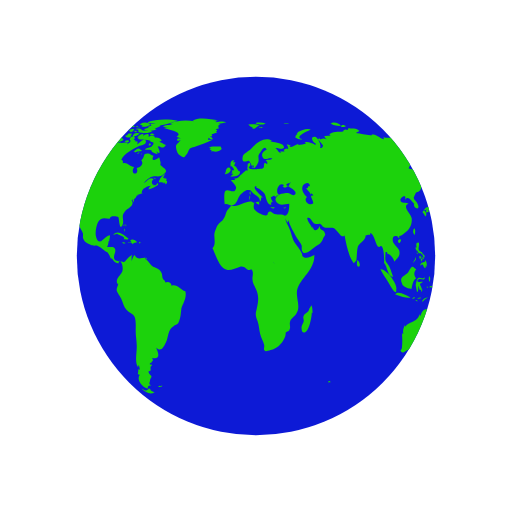
t = 0.00 s
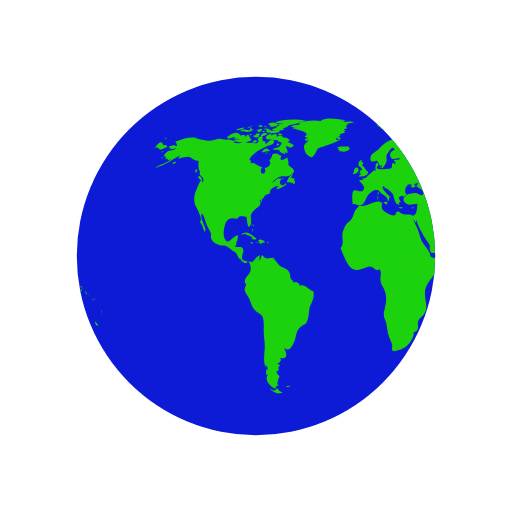
t = 0.50 s
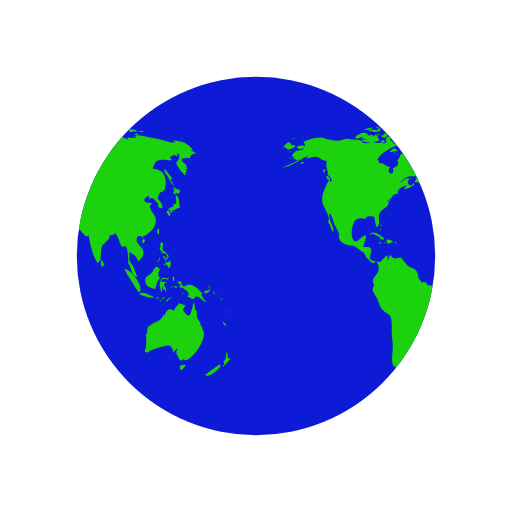
t = 1.00 s
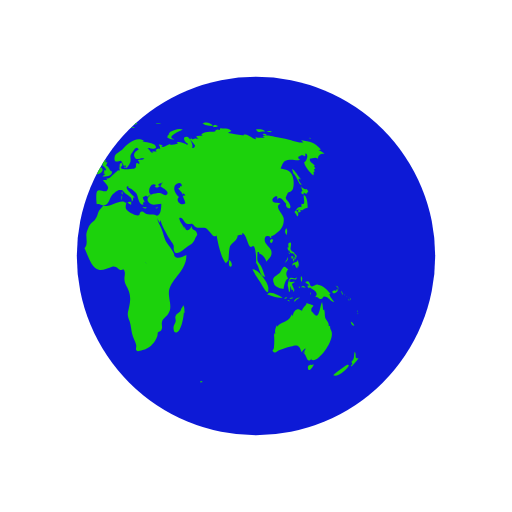
t = 1.50 s

The animated SVG that drew these frames (rendered in a browser with its animation timeline set to each time). Animation: 2 SMIL elements (animateTransform=2); one cycle of 2.00 s, repeats indefinitely.

<svg width="79px"  height="79px"  xmlns="http://www.w3.org/2000/svg" viewBox="0 0 100 100" preserveAspectRatio="xMidYMid" class="lds-earth">
    <defs>
      <clipPath id="cut-off">
        <circle cx="50" cy="50" r="35"></circle>
      </clipPath>
    </defs>
    <circle cx="50" cy="50" r="35" fill="#0d1ad6"></circle>
    <g clip-path="url(#cut-off)">
      <path transform="translate(-62.5 0)" fill="#1cd20c" d="M64.4,74.4c0.3,0.3,0.2,0.3-0.3,0.3C64.1,74.3,64.2,74.5,64.4,74.4z M31.4,75.4c-0.2,0.1-0.3-0.2-0.5,0.1c0.3,0.2,0.6,0.1,0.8-0.1C31.6,75.2,31.6,75.4,31.4,75.4z M84.9,36.9c-0.3,0.2-0.8-0.1-1.1-0.5 c0.1,0.2,0.1,0.6,0.3,0.9c-0.5,0.2-0.2,0.6,0.2,0.7c0-0.1,0-0.3,0-0.4c0.2,0.1,0.4,0.2,0.5,0.3c0.2-0.2,0.2-0.3,0.4-0.5 C85.1,37.2,85,37,84.9,36.9z M85.1,40.6c0-0.6-0.1-2.1-0.6-2.4c-0.6-0.4,0.5,2.1-0.6,1.6c0,0.2-0.1,0.5,0,0.7 c-0.8-0.3-0.9,0.5-1.4,0.9c0.3,0.3,0.4,0.6,0.6,0.9c0.3-0.4,0.2-0.9-0.3-1.2c0.2,0,0.4-0.2,0.6-0.2c0.2,0,0.6,0.2,0.6,0.2 C84.2,41,84.5,40.7,85.1,40.6z M83.7,41c-0.4-0.1-0.7,0.2-0.3,0.6c0.2-0.4,0-0.1,0.3-0.2C83.8,41.2,83.6,41.1,83.7,41z M93.5,62.8 c0.1,0.5,0.3,0.9,0.7,0.8C94.1,63.3,93.8,63,93.5,62.8z M93,71.2c-0.1-0.1-2.5,1.6-2.9,2.1c0.8,0.5,2.9-1.2,3.1-2.1 C93,71.5,92.9,71.2,93,71.2z M95,69.9c-0.4,0.2-0.6,0-0.5-0.4c0,0.1-0.1,0.2-0.1,0.3c0.1-0.5,0.1-0.8-0.1-1.1 c-0.3,0.7,0.1,1.4-0.7,2c0.3,0.3,0.3,0.4-0.1,0.7c0.1,0,0.1,0.1,0.1,0.2C93.9,71.3,95,70.2,95,69.9z M82,50.6 c0.2-0.2,0.3-0.2,0.3-0.5c-0.1,0-0.3-0.1-0.4-0.1C81.9,50.2,81.9,50.4,82,50.6z M82.4,50.6c-0.3-0.4-0.2,0.1-0.1,0.5 c0.2-0.3,0.3-0.5,0.2-0.9C82.5,50.4,82.4,50.5,82.4,50.6z M82.8,49.7c-0.1,0-0.2,0-0.3,0c0,0.1,0.2,0.4,0.2,0.5c-0.1,0-0.1,0-0.2,0 c0.1,0.2,0.1,0.3,0.2,0.5c0.1-0.2,0.1-0.2,0-0.5c0.1,0,0.2,0.1,0.2,0.1C83,50.1,82.9,49.9,82.8,49.7z M81,51 c0.2-0.3,0.3-0.4,0.2-0.8c-0.1,0.5-0.4,0.8-0.6,1.2C80.8,51.3,80.9,51.1,81,51z M81.2,48.6c0.1,0.2,0.1,0.5,0.3,0.3 c0,0.4,0.3,0.6,0.6,0.6c0,0,0-0.1,0.1-0.1c0.1,0.2,0.2,0.3,0.4,0.4c0-0.7-0.6-0.5-0.8-1c-0.2-0.4,0.2-0.9,0-1.4 c-0.5-0.1-0.6,0.3-0.4,1c0,0-0.1-0.1-0.1-0.1C81.1,48.3,81.1,48.4,81.2,48.6z M83.3,52.2c0.1-0.5,0.1-1.1-0.3-1.4c0,0.1,0,0.2,0,0.3 c-0.4,0.2-0.9,0.1-0.9,0.8c0.7-0.7,0.4,0.2,1,0.5c0-0.2,0.1-0.5,0.1-0.7C83.2,52,83.3,52.1,83.3,52.2z M81.5,49.6 c0.1-0.1,0.3-0.1-0.2-0.3C81.4,49.4,81.5,49.5,81.5,49.6z M91.8,57.4c0.1,0.1,0,0.2,0.2,0.1c-0.1-0.2-0.2-0.5-0.3-0.7 C91.6,57,91.7,57.1,91.8,57.4z M90.2,57.3c0.4-0.1,1.1-0.5,0.6-0.9c-0.1,0.4-0.2,0.6-0.4,0.3c-0.1,0-0.5,0.2-0.5,0.3 C89.9,57.2,90,57.2,90.2,57.3z M90.9,56.1c0.1,0.2,0.2,0.3,0.2,0.5c0.1-0.5-0.2-0.8-0.6-0.8C90.7,55.9,90.8,56,90.9,56.1z M90.3,59 c-0.2-0.4-0.7-0.7-1-1.6c0.1,0,0.2,0,0.3,0c-0.7-0.7-1.4-1.7-2.5-1.8c-0.5-0.1-1,0.5-1.3,0.3c-0.5-0.2-0.1-1.4-1.2-0.8 c0.3,0.4,0.6,0.5,0.9,0.6c-0.2,0-0.3,0.1-0.5,0.1c0.1,0.2,0.2,0.4,0.3,0.5c0.1,0,0.2-0.2,0.2-0.2c0.6,0.5,2,1,1,2 c0.6-0.3,0.7,0.4,1.2,0.3c0.4-0.1,0.4-0.5,0.6-0.5C89.2,57.9,89.5,58.9,90.3,59z M93.2,58.5c-0.1,0.1-0.2-0.2-0.2,0.1 C93.3,58.8,93.2,58.6,93.2,58.5z M92.4,57.7c0,0-0.1-0.2-0.2-0.3C92.2,57.6,92.3,57.6,92.4,57.7z M92.9,58c0.1,0.1,0.1,0.1,0.2,0.2 c-0.2-0.2-0.3-0.3-0.5-0.4C92.7,57.8,92.8,57.9,92.9,58z M93.5,59.1C93.6,58.9,93.6,58.8,93.5,59.1z M93.5,58.7c0-0.2,0-0.4-0.2-0.6 C93.3,58.3,93.4,58.5,93.5,58.7z M81,45.9c0.1-0.5,0.2-1-0.1-1.3C80.6,45,80.6,45.5,81,45.9z M94.8,61c0,0,0.1-0.2,0-0.4 C94.7,60.8,94.8,61.1,94.8,61z M94.8,61.2c0.1,0.1,0,0.3,0.2,0.1C94.9,61.1,94.8,61.2,94.8,61.2z M29.5,76.3 c-0.4-0.8-0.5-0.2-0.7-0.2c0.2,0-0.3,0.2-0.3,0.2c-0.2,0-0.6-0.3-0.9-0.4c0.9,0.9,1.9,1.2,2.6,0.7C30,76.6,29.8,76.4,29.5,76.3z M89.6,64.4c0-0.2-0.2-0.3-0.1-0.7c-0.2,0-0.1-0.1-0.3,0c0.1-0.8-0.5-1.1-0.7-1.7c-0.1-0.5,0-1-0.2-1.6c-0.1,0.1-0.1,0.1-0.2,0.2 c0-0.5-0.1-1.1-0.2-1.6c-0.5,0.9-0.5,3.8-1.7,2.2c-0.3-0.5-0.4-0.2-0.4-0.8c0-0.3,0.4-0.5,0.4-0.7c0-0.1-1.1-0.4-1.4-0.5 c0.3,0.3-0.7,0.7-0.8,1.5c-0.5-0.2-0.7-0.4-1.1-0.2c-0.4,0.1-0.7,0.9-0.7,1.1c0,0-0.1,0.1-0.1,0.1c0-0.1,0-0.2-0.1-0.3 c-0.4,0.8-0.6,1.1-1.3,1.4c-0.6,0.3-1.1,0.4-1.6,1c0-0.1,0-0.2,0-0.3c-0.3,0.6-0.5,1.1-0.3,1.8c-0.1-0.1-0.1-0.2-0.2-0.3 c0,0.1,0,0.3,0,0.4c0-0.1-0.1-0.1-0.1-0.2c0.1,1,0.1,1.7,0,2.7c0,0.4-0.6,0.5,0,0.9c0.4,0.2,0.7-0.3,1-0.4c0.8-0.2,1.4-0.5,2.3-0.7 c1.4-0.5,1.7-0.2,2.1,1.1c0.2-0.3,0.5-0.6,0.8-0.8c-0.1,0.4-0.3,0.7-0.6,1c0.2-0.1,0.3-0.2,0.5-0.4c-0.1,0.2-0.1,0.3-0.2,0.5 c0.5,0.2,0.5,2.1,1.5,0.9c0,0.1-0.1,0.1-0.1,0.2C86.9,71.3,90.8,66.1,89.6,64.4z M85.9,71.3c-0.4-0.2-1,0.2-0.7,0.8 c0.2,0.6,0.9-0.4,1.1-0.9C86.2,71.2,86.1,71.2,85.9,71.3z M24.6,44.3c0-0.2,0.2-0.3-0.1-0.5C24.5,44,24.6,44.2,24.6,44.3z M24.2,44.9c0.1,0.1,0.1,0.2,0.1,0.4c0.1-0.2,0.1-0.3,0-0.6C24.1,44.6,24.3,44.8,24.2,44.9z M24.4,43.9c-0.2,0-0.3-0.1-0.3,0.2 C24.3,44.1,24.4,43.9,24.4,43.9z M36.2,56.9c-1-0.3-1.6-1.5-2.7-1.1c0-0.7-0.8-0.9-1.2-0.6c0-0.4-0.4-0.5-0.5-0.8 c-0.1-0.1-0.1-0.7-0.2-1c-0.3-0.7-0.6-0.8-1.2-1.1c-0.6-0.3-0.6-0.2-1.1-0.8c-0.3-0.4-0.6-0.7-1-1c0.1,0,0.2-0.1,0.3-0.1 c-0.9-0.2-1.7,0.6-2.3-0.6c-0.4,0.3-0.4,0.8-0.6,1.2c0-0.3,0-0.7,0-0.9c0.4-0.6-0.1-0.2-0.5,0.1c-0.3,0.2-0.7,0.9-1,1 c0,0-1.6-0.3-1.6-0.3c-0.8-0.7,0.1-1.4-0.1-2.2c-0.2-0.8-1.1-0.3-1.6-0.5c0.2-0.3,0.3-0.7,0.3-1.1c0.1,0,0.1,0,0.1,0.1 c0.2-1.2,0.5-1.7-0.7-0.8c-0.6,0.5-1.3,1.5-1.8,0c-0.3-0.8,0-2.4,0.4-3.1c0.7-1.1,1.6-0.5,2.3-0.6c-0.1-0.7,1.4-0.4,1.6-0.3 c0.2,0.3,0.2,2.8,0.8,1.6c0.5-1-0.4-1.7,0.5-2.7c0.6-0.7,2-1.1,1.3-2.2c0.1,0,0.1,0,0.2,0.1c0-0.2,0-0.3,0.1-0.4 c0,0.4,0,0.4-0.1,0.8c0.3-0.4,0.3-0.4,0.3-0.9c0.1,0.1,0.1,0.1,0.1,0.2c0.2-0.3,0.4-0.5,0.4-0.7c0,0,0.4-0.1,0.6-0.1 c-0.1,0-0.3,0-0.5,0c0.4-0.2,0.8-0.2,1.1-0.4c-0.1,0,0,0-0.2,0c-0.1-0.9,1.4-1.5,1.9-1.4c-0.5,0.2-0.4,0.3-0.6,0.7 c0.5-0.1,1.4-0.5,1.9-0.9c0-0.1-0.1-0.3-0.1-0.4c-0.6,1.2-1.7-0.1-0.8-0.7c-0.7-0.6-1.3,0.5-2,0.8c0.5-0.5,1.1-1.2,1.7-1.3 c0.8-0.2,1.5,0.2,2.2-0.4c1.2-0.9,0.1-1.1-0.6-1.9c0.2-0.5-0.1-0.9-0.2-1.5c-0.5,0.5-1.8,1-1.1-0.3c-0.5,0-0.6-0.4-1.2-0.4 c-1,0-0.4,0.7-1.2,1.3c0.6,0.8-0.3,1.4-0.9,1.5c0.6,1.6-1.5,1.4-0.5-0.2c-0.8,0-1.4-1-2.2-0.7c0-0.6,0.1-0.4-0.3-0.7 c0.5-1.3,2.5-2.2,3.5-2.7c0.3-0.1,1.4-0.2,1.3-0.9c-0.2-1-1.3,0.4-1.7,0.6c0.1-0.2,0-0.2,0.1-0.5c-0.2,0-0.2-0.2-0.6,0 c0.1-0.1,0.1-0.2,0.2-0.3c-0.1,0-0.2,0-0.4-0.1c0.7-0.6-0.4-1-0.8-0.1c0.5,0.5-0.1,0.7-0.5,1c0.1-0.1,0.1-0.2,0.2-0.3 c-0.5-0.2-1,0.1-1.6,0c-0.4-0.1-0.7-0.4-1.2-0.1c0,0,0.1,0.1,0.1,0.1c-0.4,0.1-1.1,0.1-1.7,0c0.1-0.1,0.3-0.1,0.4-0.2 c-0.6-0.3-1.5-0.7-2.1-0.3c0.1-0.1,0.1-0.2,0.2-0.3c-0.4,0.3-0.9,0-1.4,0c-0.6,0.1-1.2,0.4-1.8,0.4c-0.6,0-2.5-0.4-2.7-0.6 c-1.3-0.2-2.7,0.3-4,0.8c0.3,0.2,0.3,0.4,0.4,0.8c-0.2,0-0.3,0-0.5,0c0.1-0.1,0.1-0.1,0.2-0.2c-0.4,0-0.9,0.2-1.3,0.3 c0.2,0.7,0.9,0.5,1.4,0.3c-0.3,0.5-0.9,0.4-1.5,0.6c-0.5,0.2-1.4,1.3-0.4,1.1c-0.1,0.1-0.1,0.3-0.3,0.5c0.2-0.1,0.3-0.1,0.5-0.1 c0,0.1,0,0.1-0.1,0.2c0.1,0,0.1-0.1,0.2-0.1c0,0.1,0,0.1,0,0.2c0.2-0.1,0.4-0.1,0.6-0.2c-1,0.9-2.2,1-3.2,1.7 c2.1-0.4,3.5-1.8,5.4-2.6c-0.3,0.1-0.7,0.4-0.8,0.8c0.8-0.2,1.2-0.4,1.9-0.4c0.8,0.1,1.3,0.9,2.1,0.8c-0.1,0.6-0.1,1.8,0.3,2.2 c-0.6,0.8,1.3,1,0.4,2c-0.2-1.2-0.9,1-1.2,1.6c-0.4,0.8-0.5,2-0.2,2.8c0.2,0.4,1.7,3,0.9,3.3c0.6,0.7,0.6,1.2,1,2 c0.6-0.7-1.1-2.5-0.6-3.6c0.4,0.2,0.8,1.8,1,2.3c0.2,0.4,0.6,1.1,0.8,1.6c0.1,0.7-0.2,0.6,0.2,1.3c0.2,0.4,0.9,0.7,1.3,0.9 c0.5,0.3,1,0.1,1.3,0.2c0.8,0.3,1.4,1.1,2.1,1.3c0,0-0.1,0-0.1,0c0.4,0.5,0.5,0.9,0.7,1.3c0.1-0.1,0.1-0.1,0.1-0.2 c0.4,0.6,0.9,1.2,1.4,1c-0.1-0.8,0.3-0.4,0.5-0.1c0.3,0.5,0.3,1.3,0.2,1.7c-0.2,0.7-1.6,1.6-0.9,2.5c0-0.1,0.1-0.1,0.1-0.2 c0,0.6-0.4,0.8-0.3,1.5c0.1,0.3,0.7,1.2,0.9,1.6c0.3,0.7,0.5,1.6,1,2.1c0.5,0.6,1.3,0.7,1.6,1.4c0.3,0.7,0.2,2,0.2,2.8 c0,1,0.2,1.8,0.2,2.7c0.1,1.2-0.5,3.5,0.3,4.4c0-0.2,0-0.3,0-0.5c0.3,0.3,0.2,0.4,0.3,0.9c-0.1,0-0.2-0.1-0.3-0.1c0,0.5,0,0.6-0.1,1 c0.1,0,0.3,0.1,0.4,0.1c-0.8,1.1,0.7,2.6,1.6,2.7c-0.1-0.5,0.1-0.6,0.6-0.6c-0.6-0.4-0.2-0.6-0.2-1c0-0.2,0.3-0.7,0.3-0.7 c0-0.2-0.3-0.5-0.3-0.4c0-0.1-0.3-0.3-0.3-0.6c0-0.2,0.4-0.2,0.4-0.2c0.1-0.5-0.2-0.7,0.3-1c0-0.1-0.1-0.1-0.1-0.2 c-0.8,0,0-0.5,0-0.4c0.1-0.3,0.5-0.3,0.1-0.9c1.8,0.4,1.2-1.1,0.8-2c1,0.9,1.4,0,1.9-1c0.6-1.3,0.3-2.4,1.5-3.2 c0.7-0.5,0.7-0.1,1.1-1c0.3-0.8,0.3-1.4,0.4-2.2C35.4,59.7,36.6,58.3,36.2,56.9z M24.2,26.2c-0.2,0-0.3-0.1-0.5,0 C23.9,26.6,23.9,26.3,24.2,26.2z M22.4,25.3c-0.2,0.1-0.4,0.2-0.5,0.3c0.4,0.1,0.8,0,1.2,0c-0.2,0-0.4,0.2-0.6,0.2 c0.5,0,1.7,0,2-0.5c-0.2,0-0.3,0-0.4,0c0-0.1,0-0.2,0.1-0.3c-0.4,0.1-0.3-0.1-0.4,0.4C23.3,25.5,22.8,25.2,22.4,25.3z M24.2,27.3 c-0.5-0.1-0.6-1.9-1.2-0.5c0-0.6-0.7-0.4-1.2-0.3c0.1-0.1,0.1-0.1,0.2-0.2c-0.5-0.1-1.1,0.2-1.5,0.5c0.2,0,0.4,0.1,0.7,0.1 c-0.2,0-0.4,0.1-0.6,0.1c0.3,0.2,0.8,0.1,1.2,0.2c-0.4,0-0.8,0.1-1.2,0.1C21.2,28.1,23.6,27.9,24.2,27.3z M24,24.9 c0-0.3-0.3-0.1-0.7,0C23.6,25,23.8,24.9,24,24.9z M21.6,25.4c0.4-0.1,0.9-0.1,1.2-0.5c-0.6,0-1.2,0.2-1.8,0.5 C21.2,25.4,21.4,25.4,21.6,25.4z M32.4,34.8c-0.1,0-0.2,0.2-0.3,0c0,0,0.1-0.1,0.1-0.1c-0.1,0-0.3,0-0.4,0c0.2-0.2,0.3-0.5,0.5-0.7 c-0.6,0.1-1.2,1.1-1.3,1.6c0.3,0,0.7,0,1,0.1c-0.1,0.1-0.1,0.1-0.2,0.2c0.1-0.1,0.4-0.2,0.5-0.3c0,0.1,0,0.2-0.1,0.4 c0.4,0,0.5-0.3,0.4-0.7c-0.1,0-0.1,0-0.2,0.1c0-0.1,0.1-0.2,0.1-0.3C32.6,34.9,32.5,34.9,32.4,34.8z M14,35c0.7,0.6,0.5-0.1,0.2-0.5 C13.7,34.1,13.5,34.6,14,35z M19.6,27.1c0.8-0.1,1.5-0.7,2.3-0.8c-0.9-0.9-1.9,0-2.6,0.5C19.5,26.8,19.5,27,19.6,27.1z M27.7,29.4 c-0.8-0.6-0.7-0.5-1.6,0.2c0.1,0,0.4,0.2,0.3,0.2C27,29.4,27.6,29.7,27.7,29.4z M13.3,33.1c-0.2,0.2-0.3,0.4,0,0.7 c0.1-0.2,0.2-0.5,0.3-0.7C13.4,33.1,13.4,33.1,13.3,33.1z M27.5,30.1c0.1,0,0.1,0.3,0.2-0.1C27.6,30,27.6,30.1,27.5,30.1z M29.8,36 c-0.1,0,0-0.3-0.2-0.1c0.3,0.2,0.2,0.2,0.6,0.1C30.1,36.1,29.9,36.1,29.8,36z M26.7,30c0.2,0,0.3,0.1,0.6-0.2 C27,29.8,26.9,29.9,26.7,30z M30.5,35c-0.2-0.2-0.3-0.3-0.6-0.3C30.1,34.9,30.3,34.9,30.5,35z M27,25.3c0,0.2,0.1,0.2,0,0.5 c0.7,0.2,2.2,0.4,2.7-0.2c-0.7-0.3-1.4,0.1-2.1-0.2c0,0,0.1-0.1,0.1-0.1c-0.4-0.2-0.8-0.3-1.3-0.1C26.7,25.3,26.8,25.3,27,25.3z M26.8,24.9c0.2,0,0.3,0,0.5,0C27.2,24.8,26.9,24.9,26.8,24.9z M27.5,24.4c0.1,0,0.2,0,0.4,0c-0.1,0.1-0.2,0.1-0.3,0.2 c0.6,0.4,1.2,0,1.8-0.2c-0.5-0.6-1.3-0.6-2-0.2C27.3,24.4,27.4,24.2,27.5,24.4z M26.3,25.8c0.2,0,0.3,0.1,0.5-0.1 C26.6,25.6,26.1,25.4,26.3,25.8z M27,24.8c-0.1-0.2-0.1-0.3-0.5,0C26.8,24.9,26.8,24.7,27,24.8z M29.7,26.4c0.1,0,0.3,0,0.5,0 c-0.2-0.3-0.6-0.4-0.9-0.2C29.4,26.5,29.4,26.4,29.7,26.4z M26.9,26c-0.5-0.1-0.9,0.1-1,0.7c0.5-0.1,1-0.3,1.4-0.6 C27.1,26.1,27,26,26.9,26z M31.5,27.3c-0.4-0.3-0.7-0.5-1.2-0.4c-0.2-0.6-0.9-0.4-1.3-0.2c0.3-0.8-0.6-0.5-1-0.2 c0-0.1,0-0.1-0.1-0.2c0.1-0.1,0.2-0.1,0.3-0.2c-0.6,0-1.1,0.2-1.4,0.8c0.1,0,0.2,0,0.3,0C27.1,27,27,27,26.9,27.1 c0.6,0.3,2.7,0.1,2.5,0.6c0.8,0.1,0.7,0.4,0.2,0.9c-0.3,0.3-0.9,0.1-1.3,0.6c0.5,0.2,0.9-0.2,1.4,0.3c0,0-0.1,0.1-0.1,0.1 c0.4,0.3,0.8,0.5,1.2,0.5c-0.1-0.2-0.2-0.5-0.4-0.7c1.4,1.5,0.5-0.9,0.4-0.7c0.3-0.6,0.9,0.8,1.6-0.4c-0.5-0.1-0.8-0.5-1.3-0.6 c0.2-0.1,0.3-0.1,0.5-0.2C31.6,27.5,31.5,27.4,31.5,27.3z M25.7,24.7c0.2,0.1,0.4,0.1,0.6,0.1c-0.1-0.4-0.5-0.5-0.9-0.3 c0.1,0,0.1,0,0.2,0.1c-0.1,0-0.2,0.1-0.3,0.1C25.4,24.7,25.5,24.7,25.7,24.7z M29,24c0.5,0.1,0.9,0.1,1.4,0.1 c-0.3,0.1-0.7,0.1-1,0.1c0.1,0.2,0,0.1,0.2,0.3c-0.2,0.1-0.5,0.2-0.8,0.3c0.2,0.1,0.3,0.2,0.4,0.3c-0.4-0.2-0.8,0-1.1,0.3 c0.7,0.1,1.9,0.3,2.5-0.2c-0.1,0-0.2,0-0.4,0c0.4-0.3,1-0.4,1.2-0.7c-0.1,0-0.2,0-0.3,0c0.9,0,1.8-0.4,2.7-0.6c-0.1,0-0.3,0-0.4,0 c0.4-0.1,0.9-0.1,1.3-0.3c-1.6-0.4-4.4-0.4-5.9,0.3C28.9,23.8,28.9,23.9,29,24z M29.5,28.2c-0.2-0.3-0.3-0.3-0.5,0.2 C29.3,28.4,29.4,28.3,29.5,28.2z M24.4,24.6c-0.2,0-0.4-0.1-0.6,0.1C24,24.7,24.2,24.6,24.4,24.6z M25,27.4c-0.2,0-0.4,0-0.7,0.2 c0.3,0.2,0.6,0.2,0.9,0.1C25.2,27.4,25.1,27.5,25,27.4z M24.4,26.5c0.4,0.5,0.9,0.5,1.3,0c-0.1,0-0.2-0.1-0.2-0.1 c0.2-0.1,0.2-0.1,0.3-0.3c-0.4,0-0.9-0.1-0.9,0.3C24.7,26.4,24.6,26.5,24.4,26.5z M25.3,25.7c0.4,0.2,0.9-0.1,0.9-0.5 c-0.4,0-0.8,0-1.1,0.4C25.5,25.4,25.3,25.7,25.3,25.7z M78.1,46.7c-0.7,0.3-0.2,0.9,0,0.7C78.4,47,78.4,46.8,78.1,46.7z M24.7,46.8 c0.2,0,0.3,0,0.4-0.2c-0.8-0.5-2-1.9-3-0.7c0.3-0.1,0.6-0.2,0.9-0.3c0,0-0.1,0.1-0.1,0.1c0.6,0.3,1,0.3,1.4,0.8 c-0.1,0.1-0.1,0.2-0.2,0.2C24.3,46.7,24.5,46.8,24.7,46.8z M55.7,40.5c-0.1,0.1-0.2,0.1-0.4,0.1c0.4,0.2,0.3,0.1,0.6-0.2 C55.9,40.4,55.8,40.4,55.7,40.5z M49.5,32.8c0.1-0.4,0.2-0.6-0.3-0.4C49.2,32.7,49.3,32.7,49.5,32.8z M48.9,38.1 c0-0.3,0.1-0.4,0-0.7C48.6,37.7,48.8,37.8,48.9,38.1z M45.1,32.6c0.1-0.1,0.1-0.3,0.2-0.1c0,0.1,0.4,0.4,0.4,0.6 c0,0.4-0.6-0.1-0.3,0.6c-0.1,0-0.2,0.1-0.3,0.1c0.1,0,0.3,0.2,0.5,0.2c-0.2,0.1-0.4,0.3-0.6,0.5c0.7,0,1.9,0,1.9-1 c-0.6-0.2-0.6-1-1.2-1.2c0.2-0.2,0.2-0.5,0.3-0.6c-0.2,0-0.3,0-0.5,0c0.1-0.1,0.2-0.3,0.3-0.4C45,31.2,44.9,32,45.1,32.6z M53.3,40.5c-0.2,0-0.2,0.1-0.4-0.1c0,0.1,0,0.1,0,0.2c0.3,0.1,0.5,0.2,0.8,0C53.5,40.5,53.5,40.5,53.3,40.5z M41.5,27.3 c-0.3,0-0.6,0-0.9,0c0-0.1,0.2-0.4,0.2-0.4c0.3,0.3,0.4,0.3,0.8,0.3c-0.2-0.3-0.2-0.4-0.6-0.6c0.1,0,0.3,0,0.5,0 c-0.1-0.1,0-0.2-0.2-0.4c0.3,0,0.5-0.1,0.7-0.2C42,26,42,26,41.9,26c0.2,0,0.3,0,0.5,0c-0.1-0.1-0.2-0.2-0.2-0.3 c0.3-0.2,0.3-0.2-0.1-0.5c0.2,0,0.5-0.1,0.7-0.1c-0.3-0.4-0.2-0.7,0.3-0.9c-0.2,0-0.3,0-0.5,0c0.5,0,1-0.2,1.6-0.3 c-0.6-0.3-1.5-0.1-2.1,0c0.1-0.1,0.2-0.1,0.2-0.2c-0.6-0.1-1.3-0.1-1.9-0.1c0.7,0,1.5,0.1,2.2-0.1c-1.4-0.2-3.8-0.7-5,0.1 c0.1,0,0.3,0.1,0.4,0.1c-1.6-0.3-3.3-0.2-4.8,0.4c0.2,0,0.3,0.1,0.5,0.1c-0.6,0.3-1.4,0.1-1.9,0.5c0.4,0.1,0.8,0.2,1.2,0.2 c-0.3,0-0.7,0-1,0.1c0.2,0.2,4.1,0.7,2.5,1.7c0.3,0.1,0.5,0.2,0.8,0.4c-0.9-0.5-1,0.9,0,0.2c-0.6,1-1.2,0.7-0.8,2.1 c0.2,0.7,0.5,0.9,0.9,1.1c0.7,0.4,0.6,0.2,1.1-0.4c0.1-0.1,0.4-0.9,0.6-1.1c0.4-0.3,0.8-0.2,1.1-0.4C39.3,28.2,40.4,27.9,41.5,27.3z M25.3,47.4c0.3,0.1,0.4-0.1,0.6,0.3c0.2-0.4,0.6-0.3,0.9-0.4c-0.3-0.4-0.9-0.7-1.4-0.4c0.2,0.2,0.1,0.2,0.3,0.4 c-0.2,0-0.3,0.1-0.6,0C25,47.6,25.1,47.4,25.3,47.4z M80.8,58.3c0.1,0,0.2-0.1,0.3-0.1C81,58,80.7,58,80.5,58.4 C80.6,58.4,80.7,58.3,80.8,58.3z M82.5,56.6c-0.2-0.4-0.3-0.7-0.5-1.1c0.2-0.1,0.3-0.3,0.5-0.3c0-0.1,0-0.1,0-0.2 c-0.4,0.2-1.4,0.1-0.8-0.4c0.5-0.4,1.2,0.5,1.3-0.5c-0.4,0.6-0.9,0-1.3,0.2c-0.3,0.2-0.5,1.1-0.5,1.5c0,0,0.3,1.2,0.2,1.2 c0.4,0.2,0.2-0.9,0.4-1.2c0,0.4,0.1,0.6,0.2,0.9c0.1-0.1,0.2-0.1,0.3-0.2c-0.1,0.3,0,0.3,0,0.5C82.5,56.9,82.4,56.8,82.5,56.6z M78.5,55.3c0.1,0.8,1.5,1.1,1.9,1.1c0.1-0.7,0.3-1.8,0.9-2c-0.6-0.8-0.4-1.3,0-1.8c-0.4-0.2-0.5-0.6-0.8-0.5 c-0.3,0.1-0.6,0.9-0.8,1.1C79.1,53.9,77.9,54,78.5,55.3z M85.8,57.1c-0.1,0.1-0.2,0-0.2,0.5C85.8,57.4,85.7,57.2,85.8,57.1z M83.6,56c-0.1,0-0.2,0-0.3,0C83.6,56.5,83.5,56.1,83.6,56z M81.6,58.9c-0.1-0.2-0.1-0.4-0.5-0.3C81.3,58.8,81.4,58.8,81.6,58.9z M82.3,58.2c-0.1-0.2-0.5-0.1-0.8,0.1C81.7,58.4,82,58.3,82.3,58.2z M78.7,58c0.5,0.1,1,0.2,1.5,0.1c-0.6-0.3-2.6-1.5-3-0.6 C77.7,57.7,78.2,57.8,78.7,58z M77.4,56.5c0.3-1-2-4.1-3.1-3.9c0.4,0.9,1,1.6,1.5,2.5C76,55.4,77.5,58.3,77.4,56.5z M84.2,56.1 c0.2,0.1,0.3,0,0.5,0.2c-0.2-0.5-0.6-0.6-0.9-0.2C84,56.1,84.1,56.1,84.2,56.1z M83.9,55.1c0.1-0.4,0.3-0.8-0.1-1.2 C83.7,54.3,83.7,54.7,83.9,55.1z M82.7,58.8c0.2-0.3,0.6-0.5,0.9-0.7c-0.5,0-1,0.2-1.2,0.8C82.5,58.9,82.6,58.9,82.7,58.8z M44.1,33.6c-0.1,0.1-0.1,0.3-0.2,0.4c0.4,0.1,1.4-0.5,1.1-1C44.7,32.3,44,33,44.1,33.6z M41.8,29.6c0.5,0.1,1.1-0.1,1.5-0.5 c0-0.1-0.2-0.4-0.2-0.5c-0.6,0.1-1.9-0.2-2.3,0.3c0.2,0,0.3,0.1,0.5,0.1c-0.1,0-0.2,0.1-0.4,0.2c0.2,0.1,0.3,0.1,0.5,0.2 c-0.1,0.1-0.2,0.1-0.2,0.2C41.4,29.5,41.6,29.5,41.8,29.6z M48.7,38.5C48.8,40.2,49,37.2,48.7,38.5z M50.5,39.4 c-0.2,0-0.4,0.1-0.6,0c0.1,0.3,0.4,0.5,0.7,0.6C50.7,39.5,50.6,39.5,50.5,39.4z M24.1,47.3c-0.1,0.1-0.2-0.1-0.2,0.1 c0.3,0.2,0.3,0.2,0.6,0.1C24.4,47.3,24.3,47.4,24.1,47.3z M70,51c-0.1-0.1-0.1-0.1-0.2-0.2C69.3,52.7,70.9,52.3,70,51z M61,60.2 c0-0.2-0.1-0.4-0.2-0.6c-0.1,0.3-0.3,0.5-0.4,0.7c-0.1,0.8-0.9,0.8-1.1,1.4c-0.2,0.4,0.1,0.7,0,1.1c-0.1,0.4-0.3,0.6-0.4,1 c-0.1,1.2,0.5,1.5,1.1,0.7c0.5-0.7,0.9-2.6,0.9-3.5c0,0.1,0.1,0.2,0.1,0.2C61.1,60.9,61,60.6,61,60.2z M74.3,48.1 c-0.9,0.8-1-2.4-2-2.6c0,0.2,0,0.2,0,0.4c-0.3-0.1-0.5,0-0.9,0.1c0.1,0.9-1.3,1.5-1.5,2.2c-0.2,0.6-0.2,2.1-0.3,2.7 c-0.1,0.1-0.3,0.4-0.5,0.5c-1-1.2-1.5-3.8-1.8-5.4c-0.6,0.6-1.1-0.6-1.6-1c-0.5-0.5-0.4-0.4-1.1-0.5c-0.5-0.1-0.9,0.1-1.3-0.1 c-0.4-0.2-0.5-0.6-0.8-0.7c-0.3-0.1-0.5,0.2-1,0c-0.7-0.3-0.8-1.5-1.5-1.1c0.1,0.9,0.8,1.3,1,2.1c0-0.2,0.1-0.4,0.1-0.5 c0.1,1.3,1,0.8,1.4-0.1c-0.1,0.9,0.5,0.7,0.8,1.1c0.4,0.8,0.2,0.6-0.1,1.2c-0.4,1-0.6,1.2-1.5,1.7c-0.6,0.4-2,1.9-2.6,1.1 c-0.3-0.4-0.1-0.9-0.2-1.3c-0.2-0.5-0.7-1-0.9-1.4c-0.4-0.8-1.8-3-1.6-3.7c0,0.3-0.2,0.5-0.2,0.7c-0.2-0.3-0.4-0.5-0.5-0.9 c0.1,0.8,0.6,1.5,0.9,2.2c0.3,0.7,0.4,1.4,0.7,2.1c0.3,0.7,2,2.5,1.7,3c0.5,0.9,1.8,0.2,2.4-0.1c0.1,3.4-3.7,4.9-3.4,7.8 c0.1,1.4,0.7,2.7-0.3,3.9c-0.7,0.8-1,0.7-1.1,1.7c0,0.5,0.2,0.8-0.1,1.3c-0.1,0.2-0.6,0.3-0.7,0.5c0,0.1,0,0.5-0.1,0.7 c-0.2,0.5-0.5,1.1-0.9,1.5c-0.5,0.6-0.9,0.8-1.4,1c-0.2,0.1-1.4,0.4-1.5,0.4c-0.6-0.2-0.2-0.7-0.3-1.2c-0.2-0.8-0.6-1.4-0.8-2.2 c-0.2-0.9-0.2-1.6-0.5-2.5c-0.3-0.8-0.5-1.3-0.2-2.2c0.3-1.4,0.5-2.2,0.1-3.5c-0.3-1-0.9-1.5-0.9-2.5c0-0.8,0.3-1.3-0.2-1.9 c-0.9,0.6-1.1-0.8-2.2-0.5c-0.7,0.2-1.9,0.8-2.6,0.6c-1.5-0.3-2.2-3.1-2.8-4.2c0.8-0.8,0.2-2.2,0.4-3c0.1-0.4,0.4-1.2,0.6-1.5 c0.4-0.6,0.9-0.7,1.2-1.3c0.5-0.8,0.3-1.3,1-2c0.8-0.9,0.3-0.3,1.4-0.5c0.9-0.1,2.7-1.4,3.4-0.6c0.1,0,0.2-0.1,0.2-0.1 c-0.2,0.8-0.3,1.2,0.3,1.7c0.5,0.4,1.7,1.1,2.2,0.8c0.1,0,0-0.6,0.5-0.7c0.2-0.1,0.7,0.4,0.9,0.5c0.5,0.2,1.7-0.1,1.9,0.3 c0.9,0.2,1-1.5,1-2.3c-0.6,0-1.4,0.3-1.9,0.1c-1.2-0.5-0.9-1.5,0-1.9c0.4-0.2,1.1-0.3,1.6-0.3c0.4,0,1,0.7,1.4,0.3 c0.6-0.6-0.9-1.3-1.3-1.6c0.3-0.4,0.2-0.2,0.2-0.5c0.1-0.1,0.2-0.1,0.4-0.2c-0.4-0.1-1.6,0.5-0.6,0.6c-0.4,0.4-0.8,0.5-1.1,0.1 c0.1-0.1,0.2-0.1,0.3-0.2c-1-0.9-1.9,1.4-1,1.8c-0.2,0.1-0.5,0.3-0.7,0.5c-0.2-0.4-0.3-0.3-0.7-0.2c0.1,0.1,0.1,0.1,0.2,0.2 c-0.3-0.1-0.2,0.1-0.4-0.1c0,0.5,0.2,0.7,0.4,1.1c-0.1,0-0.2-0.1-0.3-0.1c0.1,0.2,0.1,0.2-0.1,0.2c0,0.1,0.1,0.2,0.1,0.4 C52,40,52,38.4,51.7,37.9c-0.3-0.5-1.4-1.3-1.6-1.2c-0.1-0.2,0-0.2,0-0.3c-1.3,0,1.2,2,1.3,2.3c-0.7-0.5-0.1,0.3-0.7,0.8 c0.3-1-0.8-1.3-1.3-1.8c-0.6-0.6-0.2-0.5-0.9-0.6c-0.5-0.1-1.1,0.5-1.3,0.7c-0.8,0.6-0.7,1.7-1.5,2.2c-0.8,0.5-1.1-0.4-1.8-0.1 c-0.1-0.5-0.2-2.3,0.1-2.6c0.4-0.5,1.5,0.4,1.9-0.1c0.7-0.8-0.5-1.5-0.8-2c0.3,0,0.5-0.1,0.8,0c0-0.1-0.1-0.3-0.1-0.4 c0.5,0.3,0.9-0.3,1.2-0.6c0.3-0.3,0.8-0.7,1-0.9c0.1-0.2,0.3,0.2,0.4-0.1c0,0-0.1-0.3-0.1-0.4c0.2-0.4-0.2-0.8,0.5-1 c0,0.1,0.1,0.4,0.1,0.5c-1.1,0.9,1.1,0.8,1.5,0.7c0.6-0.1,0.7,0.1,1.1-0.3c0.2-0.2-0.2-1.4,0.7-0.6c0-0.2,0-0.3,0-0.5 c-0.2-0.1-0.1-0.1-0.3-0.3c0.5-0.2,0.9,0,1.3-0.3c-0.6-0.4-1.5,0.5-1.9-0.3c-0.4-0.7,0.2-1.2,0.8-1.5c-0.5-0.8-0.9,0.1-1.2,0.5 c-0.7,0.9-0.3,0.8-0.4,1.8c0,0.2-0.6,1.4-0.9,1.3c-0.4-0.1-0.7-1.2-1-1.4c-0.3-0.1-1.5,0.8-1.2-0.8c0.1-0.6,1.1-1,1.6-1.5 c1-1.1,2.6-2.5,4.1-1.6c-0.1,0-0.2,0.1-0.3,0.1c0.4,0.2,2.3,0.3,2.6,0.9c0.4,1-1.2,0.3-1.6,0.4c0.5,0.3,0.5,0.9,1.1,1 c-0.1-0.1-0.1-0.2-0.2-0.3c0.2,0,0.6,0,0.9,0c-0.1-0.1-0.1-0.2-0.2-0.3c0.3-0.3,0.6-0.4,0.9-0.2c0-0.3-0.1-0.6-0.3-0.9 c0.4,0,0.6,0.1,0.8,0.3c-0.1,0-0.2,0-0.3,0c0.4,0.6,1.1-0.3,1.9-0.4c-0.1,0.1-0.1,0.1-0.2,0.2c0.5,0,1.2-0.1,1.6-0.3 c-0.1-0.1-0.2-0.1-0.3-0.2c0.6-0.2,1.5,0.2,2.1,0.5c0-0.1,0.1-0.1,0.1-0.2c-0.7-0.3-1.2-1.5-0.2-1.4c0.5,0,1.4,1.7,1,2.2 c0.4,0,0.5-0.1,0.6-0.5c-0.4-0.4-0.6-0.8-1-1.2c0.1-0.1,0.2-0.1,0.3-0.2c-0.1-0.1-0.1-0.2-0.2-0.2c0.2,0.2,0.4,0.4,0.6,0.6 c-0.1-0.1-0.1-0.2-0.2-0.2c0.4-0.2,0.8-0.2,1.2,0c-0.3-0.2-0.3-0.4-0.5-0.6c0.4-0.1,0.9-0.1,1.3-0.1c-0.1-0.1-0.2-0.1-0.3-0.2 c0.6-0.7,1.8-0.5,2.7-0.6c0.1-0.4,0.5-0.5,0.9-0.3C68.1,25,68,25,67.9,25c0.7,0.2,1.8-0.1,2.3,0.6c-0.2,0.1-0.5,0.3-0.7,0.4 c1.1,0.1,2.1,0.5,3.2,0.4c-0.1-0.1-0.1-0.2-0.2-0.2c1.1,0,1.5,0.7,2.5,1c0-0.1-0.1-0.2-0.1-0.4c0.6,0.2,1.2,0.1,1.8,0.1 c-0.1-0.1-0.3-0.2-0.4-0.3c0.5-0.3,1.7-0.1,2.3,0.1c0.7,0.2,1.4,0.2,2.1,0.4c1.1,0.2,2.5,0.9,3.6,0.7c-0.2-0.1-0.3-0.2-0.5-0.4 c1.8,0.3,2.5,0.3,3.9,1.8c-0.2,0-0.2,0.1-0.5,0.1c0.4,0.2,0.9,0.4,1.2,0.8c-0.6-0.2-1.3,0.2-1.3,0.9c-0.5-0.4-1.1,0-1.6,0 c0,0.9,0.6,0.7,1,1.4c-0.1,0-0.1,0-0.2,0c0.1,0.2,0.2,0.3,0.3,0.5c-0.1,0.1-0.2,0.1-0.3,0.2c0.1,0.1,0.1,0.3,0.2,0.4 c-0.1,0-0.2,0.1-0.3,0.1c0.2,0.4,0,0.4,0,0.7c-0.7-0.7-1.6-1.6-1.8-2.6c0.5-0.2,1-1.7,0.2-1.7c0.2,1-0.4,0.2-0.7,0.3 c-0.4,0.2-1.1,0.3-0.3,0.9c-0.6,0.3-1.3-0.1-2,0c-1.2,0.1-1.2,0.4-1.8,1.7c1.2,0.2,2.2,0.4,2.5,2.1c0.1,0.6,0.1,1.6-0.2,2.1 c-0.4,0.5-0.6,0.3-0.9,0.6c0,0-0.4,0.9-0.4,0.9c0.1,0.5,0.3,0.4,0.6,0.9c1.1,1.9-0.9,1.2-0.5,0.3c-0.2-0.2-0.7-0.8-0.7-0.8 c-0.4-0.2-0.5-0.6-1.1,0c0.4-1.3-0.9-0.4-0.9,0c0,0.9,1.3,0.4,1.6,0.8c-1.4,0.4,0.5,2.1,0.6,2.8c0.2,1.5-0.7,2.5-1.6,3.1 c-0.3,0.2-0.4,0.3-0.8,0.4c-0.1,0,0.1,0.4-0.1,0.4c-0.1,0-0.2-0.3-0.2-0.3c-0.1,0-1-0.5-1,0.7c0,0.8,1.1,1.3,1.3,2.1 c0.2,1.1-0.4,1.4-1,2.1c0-0.5-0.9-1.6-1.4-1.6c0-0.1,0-0.2,0-0.3c-0.1,0-0.2,0-0.3,0c0,0.6-0.1,1.2,0,1.7c0.1,0.4,0.5,0.7,0.7,1.1 c0.4,0.8,0.5,1.3,0.8,2.1c-1.2-0.2-1.1-2-1.8-2.8c0,0.1,0,0.2,0,0.2C75.1,51,75,47.7,74.3,48.1z M53.6,51.4 c-0.1-0.1-0.1-0.1-0.2-0.2C53.5,51.3,53.5,51.4,53.6,51.4z M61.2,39.7c-0.1-0.7-0.4-0.9-0.5-1.5c0.3,0.1,0.3,0,0.5,0 c-0.2-0.4-0.5-0.6-0.5-0.1c-0.1-0.7-0.6-0.8-0.9-1.4c0.1,0,0.2,0,0.3,0c0.2-0.4-0.1-0.3,0.4-0.3c0.1-1-1-0.7-1.3-0.2 C58.7,37,59.4,38,60,38.5C59.1,39.1,60.4,40.4,61.2,39.7z M50.4,24.2c0.4,0.2,1,0.2,1.5-0.1c-0.6-0.2-1.4-0.2-2-0.1 C50.1,24.2,50.2,24.2,50.4,24.2z M51,25c0.1,0,0.3-0.1,0.4-0.1c-0.3-0.1-0.5-0.1-0.8-0.1c0.1,0.3,0.1-0.1,0,0.2 C50.8,24.9,50.9,24.9,51,25z M49.1,24.8c0.1,0,0.2,0.1,0.3,0.1c-0.1,0-0.1,0.1-0.2,0.1c0.7,0.5,0.8-0.4,1.5-0.5 c-0.9-0.3-1.4-0.2-2.2-0.2C48.7,24.5,48.9,24.7,49.1,24.8z M27.1,47.3c0.1,0.1,0,0.4,0.4,0.1C27.4,47.3,27.3,47.3,27.1,47.3z M55.6,24.1c0.3,0.1,0.6,0,0.9-0.1c-0.5,0-0.8,0-1.3,0C55.5,24,55.7,24.2,55.6,24.1z M57.7,26.9c0.4,0.2,0.9,0.4,1.4,0.3 c-2-0.4,1.3-1.7,1.6-1.9c-0.7-0.3-1.8,0.1-2.5,0.5c-0.1,0.2,0,0.1-0.3,0.4c0.1,0,0.1,0,0.2,0C57.7,26.4,57.7,26.6,57.7,26.9z M65.1,24.4c0.5,0.1,1,0.2,1.5,0.2c-0.4-0.6-1.5-0.9-2.1-0.4C64.7,24.1,64.8,24.3,65.1,24.4z M75.7,25.8c0.3-0.1,0.7-0.1,1.1-0.1 c-0.3-0.5-1.3-0.5-1.8-0.4C75.2,25.7,75.4,25.8,75.7,25.8z M67.6,24.6c-0.5-0.2-0.9-0.4-1,0.2C67,24.8,67.5,24.8,67.6,24.6z M76.6,26.1c-0.2,0.1-0.2,0-0.3,0.2c0.3,0.1,0.6,0.1,0.8,0.1C77,26.2,76.8,26.1,76.6,26.1z M5,29.1C5,29.1,5,29.1,5,29.1z M7.7,27 c-0.2-0.1-0.3-0.2-0.6,0.1C7.3,27.1,7.5,27,7.7,27z M82.3,33.9c0.6,0.5,0.9,1.6,1.4,2.3c0-0.1,0-0.2,0-0.3c0.1,0.1,0.2,0.2,0.3,0.2 c-0.3-0.4-0.7-0.7-0.7-1.2c0.2,0,0.3,0.1,0.5,0.1c-0.6-0.6-1.2-1.8-1.8-2C82.1,33.3,82.2,33.4,82.3,33.9z M5.5,28.8 c0,0,0.3,0.1,0.5,0.1c0.1,0.8,1.1-0.1,1.7-0.2c-0.2-0.5-0.7-0.4-1-0.2c0.1-0.1,0.2-0.1,0.2-0.2C6.4,27,5.6,28.5,5,29.1 C5.2,28.9,5.7,28.4,5.5,28.8z M77.6,25.8c0.2,0,0.3,0.1,0.5-0.1c-0.3-0.1-0.7-0.1-1.1-0.1C77.2,25.7,77.3,25.7,77.6,25.8z M85.8,27.1c-0.1-0.1-0.2-0.2-0.3-0.2c0,0-0.1,0.1-0.1,0.1C85.6,27.1,85.7,27,85.8,27.1z M28.5,50.6c0,0,0.1,0.3,0.2-0.2 C28.6,50.3,28.5,50.6,28.5,50.6z M7.1,29.7c-0.3-0.1-0.4-0.2-0.7,0C6.6,29.8,6.8,29.7,7.1,29.7z M9.2,31.6c-0.3,0.1-0.5,0.1-0.5,0.5 c0.2-0.1,0.5-0.2,0.7-0.3C9.3,31.5,9.3,31.7,9.2,31.6z M6.4,30.8c0.2,0,0.3,0.3,0.4,0C6.7,30.7,6.5,30.8,6.4,30.8z">
        <animateTransform attributeName="transform" type="translate" calcMode="linear" values="-100 0;0 0" keyTimes="0;1" dur="2s" begin="0s" repeatCount="indefinite"></animateTransform>
      </path>
      <path transform="translate(37.5 0)" fill="#1cd20c" d="M64.4,74.4c0.3,0.3,0.2,0.3-0.3,0.3C64.1,74.3,64.2,74.5,64.4,74.4z M31.4,75.4c-0.2,0.1-0.3-0.2-0.5,0.1c0.3,0.2,0.6,0.1,0.8-0.1C31.6,75.2,31.6,75.4,31.4,75.4z M84.9,36.9c-0.3,0.2-0.8-0.1-1.1-0.5 c0.1,0.2,0.1,0.6,0.3,0.9c-0.5,0.2-0.2,0.6,0.2,0.7c0-0.1,0-0.3,0-0.4c0.2,0.1,0.4,0.2,0.5,0.3c0.2-0.2,0.2-0.3,0.4-0.5 C85.1,37.2,85,37,84.9,36.9z M85.1,40.6c0-0.6-0.1-2.1-0.6-2.4c-0.6-0.4,0.5,2.1-0.6,1.6c0,0.2-0.1,0.5,0,0.7 c-0.8-0.3-0.9,0.5-1.4,0.9c0.3,0.3,0.4,0.6,0.6,0.9c0.3-0.4,0.2-0.9-0.3-1.2c0.2,0,0.4-0.2,0.6-0.2c0.2,0,0.6,0.2,0.6,0.2 C84.2,41,84.5,40.7,85.1,40.6z M83.7,41c-0.4-0.1-0.7,0.2-0.3,0.6c0.2-0.4,0-0.1,0.3-0.2C83.8,41.2,83.6,41.1,83.7,41z M93.5,62.8 c0.1,0.5,0.3,0.9,0.7,0.8C94.1,63.3,93.8,63,93.5,62.8z M93,71.2c-0.1-0.1-2.5,1.6-2.9,2.1c0.8,0.5,2.9-1.2,3.1-2.1 C93,71.5,92.9,71.2,93,71.2z M95,69.9c-0.4,0.2-0.6,0-0.5-0.4c0,0.1-0.1,0.2-0.1,0.3c0.1-0.5,0.1-0.8-0.1-1.1 c-0.3,0.7,0.1,1.4-0.7,2c0.3,0.3,0.3,0.4-0.1,0.7c0.1,0,0.1,0.1,0.1,0.2C93.9,71.3,95,70.2,95,69.9z M82,50.6 c0.2-0.2,0.3-0.2,0.3-0.5c-0.1,0-0.3-0.1-0.4-0.1C81.9,50.2,81.9,50.4,82,50.6z M82.4,50.6c-0.3-0.4-0.2,0.1-0.1,0.5 c0.2-0.3,0.3-0.5,0.2-0.9C82.5,50.4,82.4,50.5,82.4,50.6z M82.8,49.7c-0.1,0-0.2,0-0.3,0c0,0.1,0.2,0.4,0.2,0.5c-0.1,0-0.1,0-0.2,0 c0.1,0.2,0.1,0.3,0.2,0.5c0.1-0.2,0.1-0.2,0-0.5c0.1,0,0.2,0.1,0.2,0.1C83,50.1,82.9,49.9,82.8,49.7z M81,51 c0.2-0.3,0.3-0.4,0.2-0.8c-0.1,0.5-0.4,0.8-0.6,1.2C80.8,51.3,80.9,51.1,81,51z M81.2,48.6c0.1,0.2,0.1,0.5,0.3,0.3 c0,0.4,0.3,0.6,0.6,0.6c0,0,0-0.1,0.1-0.1c0.1,0.2,0.2,0.3,0.4,0.4c0-0.7-0.6-0.5-0.8-1c-0.2-0.4,0.2-0.9,0-1.4 c-0.5-0.1-0.6,0.3-0.4,1c0,0-0.1-0.1-0.1-0.1C81.1,48.3,81.1,48.4,81.2,48.6z M83.3,52.2c0.1-0.5,0.1-1.1-0.3-1.4c0,0.1,0,0.2,0,0.3 c-0.4,0.2-0.9,0.1-0.9,0.8c0.7-0.7,0.4,0.2,1,0.5c0-0.2,0.1-0.5,0.1-0.7C83.2,52,83.3,52.1,83.3,52.2z M81.5,49.6 c0.1-0.1,0.3-0.1-0.2-0.3C81.4,49.4,81.5,49.5,81.5,49.6z M91.8,57.4c0.1,0.1,0,0.2,0.2,0.1c-0.1-0.2-0.2-0.5-0.3-0.7 C91.6,57,91.7,57.1,91.8,57.4z M90.2,57.3c0.4-0.1,1.1-0.5,0.6-0.9c-0.1,0.4-0.2,0.6-0.4,0.3c-0.1,0-0.5,0.2-0.5,0.3 C89.9,57.2,90,57.2,90.2,57.3z M90.9,56.1c0.1,0.2,0.2,0.3,0.2,0.5c0.1-0.5-0.2-0.8-0.6-0.8C90.7,55.9,90.8,56,90.9,56.1z M90.3,59 c-0.2-0.4-0.7-0.7-1-1.6c0.1,0,0.2,0,0.3,0c-0.7-0.7-1.4-1.7-2.5-1.8c-0.5-0.1-1,0.5-1.3,0.3c-0.5-0.2-0.1-1.4-1.2-0.8 c0.3,0.4,0.6,0.5,0.9,0.6c-0.2,0-0.3,0.1-0.5,0.1c0.1,0.2,0.2,0.4,0.3,0.5c0.1,0,0.2-0.2,0.2-0.2c0.6,0.5,2,1,1,2 c0.6-0.3,0.7,0.4,1.2,0.3c0.4-0.1,0.4-0.5,0.6-0.5C89.2,57.9,89.5,58.9,90.3,59z M93.2,58.5c-0.1,0.1-0.2-0.2-0.2,0.1 C93.3,58.8,93.2,58.6,93.2,58.5z M92.4,57.7c0,0-0.1-0.2-0.2-0.3C92.2,57.6,92.3,57.6,92.4,57.7z M92.9,58c0.1,0.1,0.1,0.1,0.2,0.2 c-0.2-0.2-0.3-0.3-0.5-0.4C92.7,57.8,92.8,57.9,92.9,58z M93.5,59.1C93.6,58.9,93.6,58.8,93.5,59.1z M93.5,58.7c0-0.2,0-0.4-0.2-0.6 C93.3,58.3,93.4,58.5,93.5,58.7z M81,45.9c0.1-0.5,0.2-1-0.1-1.3C80.6,45,80.6,45.5,81,45.9z M94.8,61c0,0,0.1-0.2,0-0.4 C94.7,60.8,94.8,61.1,94.8,61z M94.8,61.2c0.1,0.1,0,0.3,0.2,0.1C94.9,61.1,94.8,61.2,94.8,61.2z M29.5,76.3 c-0.4-0.8-0.5-0.2-0.7-0.2c0.2,0-0.3,0.2-0.3,0.2c-0.2,0-0.6-0.3-0.9-0.4c0.9,0.9,1.9,1.2,2.6,0.7C30,76.6,29.8,76.4,29.5,76.3z M89.6,64.4c0-0.2-0.2-0.3-0.1-0.7c-0.2,0-0.1-0.1-0.3,0c0.1-0.8-0.5-1.1-0.7-1.7c-0.1-0.5,0-1-0.2-1.6c-0.1,0.1-0.1,0.1-0.2,0.2 c0-0.5-0.1-1.1-0.2-1.6c-0.5,0.9-0.5,3.8-1.7,2.2c-0.3-0.5-0.4-0.2-0.4-0.8c0-0.3,0.4-0.5,0.4-0.7c0-0.1-1.1-0.4-1.4-0.5 c0.3,0.3-0.7,0.7-0.8,1.5c-0.5-0.2-0.7-0.4-1.1-0.2c-0.4,0.1-0.7,0.9-0.7,1.1c0,0-0.1,0.1-0.1,0.1c0-0.1,0-0.2-0.1-0.3 c-0.4,0.8-0.6,1.1-1.3,1.4c-0.6,0.3-1.1,0.4-1.6,1c0-0.1,0-0.2,0-0.3c-0.3,0.6-0.5,1.1-0.3,1.8c-0.1-0.1-0.1-0.2-0.2-0.3 c0,0.1,0,0.3,0,0.4c0-0.1-0.1-0.1-0.1-0.2c0.1,1,0.1,1.7,0,2.7c0,0.4-0.6,0.5,0,0.9c0.4,0.2,0.7-0.3,1-0.4c0.8-0.2,1.4-0.5,2.3-0.7 c1.4-0.5,1.7-0.2,2.1,1.1c0.2-0.3,0.5-0.6,0.8-0.8c-0.1,0.4-0.3,0.7-0.6,1c0.2-0.1,0.3-0.2,0.5-0.4c-0.1,0.2-0.1,0.3-0.2,0.5 c0.5,0.2,0.5,2.1,1.5,0.9c0,0.1-0.1,0.1-0.1,0.2C86.9,71.3,90.8,66.1,89.6,64.4z M85.9,71.3c-0.4-0.2-1,0.2-0.7,0.8 c0.2,0.6,0.9-0.4,1.1-0.9C86.2,71.2,86.1,71.2,85.9,71.3z M24.6,44.3c0-0.2,0.2-0.3-0.1-0.5C24.5,44,24.6,44.2,24.6,44.3z M24.2,44.9c0.1,0.1,0.1,0.2,0.1,0.4c0.1-0.2,0.1-0.3,0-0.6C24.1,44.6,24.3,44.8,24.2,44.9z M24.4,43.9c-0.2,0-0.3-0.1-0.3,0.2 C24.3,44.1,24.4,43.9,24.4,43.9z M36.2,56.9c-1-0.3-1.6-1.5-2.7-1.1c0-0.7-0.8-0.9-1.2-0.6c0-0.4-0.4-0.5-0.5-0.8 c-0.1-0.1-0.1-0.7-0.2-1c-0.3-0.7-0.6-0.8-1.2-1.1c-0.6-0.3-0.6-0.2-1.1-0.8c-0.3-0.4-0.6-0.7-1-1c0.1,0,0.2-0.1,0.3-0.1 c-0.9-0.2-1.7,0.6-2.3-0.6c-0.4,0.3-0.4,0.8-0.6,1.2c0-0.3,0-0.7,0-0.9c0.4-0.6-0.1-0.2-0.5,0.1c-0.3,0.2-0.7,0.9-1,1 c0,0-1.6-0.3-1.6-0.3c-0.8-0.7,0.1-1.4-0.1-2.2c-0.2-0.8-1.1-0.3-1.6-0.5c0.2-0.3,0.3-0.7,0.3-1.1c0.1,0,0.1,0,0.1,0.1 c0.2-1.2,0.5-1.7-0.7-0.8c-0.6,0.5-1.3,1.5-1.8,0c-0.3-0.8,0-2.4,0.4-3.1c0.7-1.1,1.6-0.5,2.3-0.6c-0.1-0.7,1.4-0.4,1.6-0.3 c0.2,0.3,0.2,2.8,0.8,1.6c0.5-1-0.4-1.7,0.5-2.7c0.6-0.7,2-1.1,1.3-2.2c0.1,0,0.1,0,0.2,0.1c0-0.2,0-0.3,0.1-0.4 c0,0.4,0,0.4-0.1,0.8c0.3-0.4,0.3-0.4,0.3-0.9c0.1,0.1,0.1,0.1,0.1,0.2c0.2-0.3,0.4-0.5,0.4-0.7c0,0,0.4-0.1,0.6-0.1 c-0.1,0-0.3,0-0.5,0c0.4-0.2,0.8-0.2,1.1-0.4c-0.1,0,0,0-0.2,0c-0.1-0.9,1.4-1.5,1.9-1.4c-0.5,0.2-0.4,0.3-0.6,0.7 c0.5-0.1,1.4-0.5,1.9-0.9c0-0.1-0.1-0.3-0.1-0.4c-0.6,1.2-1.7-0.1-0.8-0.7c-0.7-0.6-1.3,0.5-2,0.8c0.5-0.5,1.1-1.2,1.7-1.3 c0.8-0.2,1.5,0.2,2.2-0.4c1.2-0.9,0.1-1.1-0.6-1.9c0.2-0.5-0.1-0.9-0.2-1.5c-0.5,0.5-1.8,1-1.1-0.3c-0.5,0-0.6-0.4-1.2-0.4 c-1,0-0.4,0.7-1.2,1.3c0.6,0.8-0.3,1.4-0.9,1.5c0.6,1.6-1.5,1.4-0.5-0.2c-0.8,0-1.4-1-2.2-0.7c0-0.6,0.1-0.4-0.3-0.7 c0.5-1.3,2.5-2.2,3.5-2.7c0.3-0.1,1.4-0.2,1.3-0.9c-0.2-1-1.3,0.4-1.7,0.6c0.1-0.2,0-0.2,0.1-0.5c-0.2,0-0.2-0.2-0.6,0 c0.1-0.1,0.1-0.2,0.2-0.3c-0.1,0-0.2,0-0.4-0.1c0.7-0.6-0.4-1-0.8-0.1c0.5,0.5-0.1,0.7-0.5,1c0.1-0.1,0.1-0.2,0.2-0.3 c-0.5-0.2-1,0.1-1.6,0c-0.4-0.1-0.7-0.4-1.2-0.1c0,0,0.1,0.1,0.1,0.1c-0.4,0.1-1.1,0.1-1.7,0c0.1-0.1,0.3-0.1,0.4-0.2 c-0.6-0.3-1.5-0.7-2.1-0.3c0.1-0.1,0.1-0.2,0.2-0.3c-0.4,0.3-0.9,0-1.4,0c-0.6,0.1-1.2,0.4-1.8,0.4c-0.6,0-2.5-0.4-2.7-0.6 c-1.3-0.2-2.7,0.3-4,0.8c0.3,0.2,0.3,0.4,0.4,0.8c-0.2,0-0.3,0-0.5,0c0.1-0.1,0.1-0.1,0.2-0.2c-0.4,0-0.9,0.2-1.3,0.3 c0.2,0.7,0.9,0.5,1.4,0.3c-0.3,0.5-0.9,0.4-1.5,0.6c-0.5,0.2-1.4,1.3-0.4,1.1c-0.1,0.1-0.1,0.3-0.3,0.5c0.2-0.1,0.3-0.1,0.5-0.1 c0,0.1,0,0.1-0.1,0.2c0.1,0,0.1-0.1,0.2-0.1c0,0.1,0,0.1,0,0.2c0.2-0.1,0.4-0.1,0.6-0.2c-1,0.9-2.2,1-3.2,1.7 c2.1-0.4,3.5-1.8,5.4-2.6c-0.3,0.1-0.7,0.4-0.8,0.8c0.8-0.2,1.2-0.4,1.9-0.4c0.8,0.1,1.3,0.9,2.1,0.8c-0.1,0.6-0.1,1.8,0.3,2.2 c-0.6,0.8,1.3,1,0.4,2c-0.2-1.2-0.9,1-1.2,1.6c-0.4,0.8-0.5,2-0.2,2.8c0.2,0.4,1.7,3,0.9,3.3c0.6,0.7,0.6,1.2,1,2 c0.6-0.7-1.1-2.5-0.6-3.6c0.4,0.2,0.8,1.8,1,2.3c0.2,0.4,0.6,1.1,0.8,1.6c0.1,0.7-0.2,0.6,0.2,1.3c0.2,0.4,0.9,0.7,1.3,0.9 c0.5,0.3,1,0.1,1.3,0.2c0.8,0.3,1.4,1.1,2.1,1.3c0,0-0.1,0-0.1,0c0.4,0.5,0.5,0.9,0.7,1.3c0.1-0.1,0.1-0.1,0.1-0.2 c0.4,0.6,0.9,1.2,1.4,1c-0.1-0.8,0.3-0.4,0.5-0.1c0.3,0.5,0.3,1.3,0.2,1.7c-0.2,0.7-1.6,1.6-0.9,2.5c0-0.1,0.1-0.1,0.1-0.2 c0,0.6-0.4,0.8-0.3,1.5c0.1,0.3,0.7,1.2,0.9,1.6c0.3,0.7,0.5,1.6,1,2.1c0.5,0.6,1.3,0.7,1.6,1.4c0.3,0.7,0.2,2,0.2,2.8 c0,1,0.2,1.8,0.2,2.7c0.1,1.2-0.5,3.5,0.3,4.4c0-0.2,0-0.3,0-0.5c0.3,0.3,0.2,0.4,0.3,0.9c-0.1,0-0.2-0.1-0.3-0.1c0,0.5,0,0.6-0.1,1 c0.1,0,0.3,0.1,0.4,0.1c-0.8,1.1,0.7,2.6,1.6,2.7c-0.1-0.5,0.1-0.6,0.6-0.6c-0.6-0.4-0.2-0.6-0.2-1c0-0.2,0.3-0.7,0.3-0.7 c0-0.2-0.3-0.5-0.3-0.4c0-0.1-0.3-0.3-0.3-0.6c0-0.2,0.4-0.2,0.4-0.2c0.1-0.5-0.2-0.7,0.3-1c0-0.1-0.1-0.1-0.1-0.2 c-0.8,0,0-0.5,0-0.4c0.1-0.3,0.5-0.3,0.1-0.9c1.8,0.4,1.2-1.1,0.8-2c1,0.9,1.4,0,1.9-1c0.6-1.3,0.3-2.4,1.5-3.2 c0.7-0.5,0.7-0.1,1.1-1c0.3-0.8,0.3-1.4,0.4-2.2C35.4,59.7,36.6,58.3,36.2,56.9z M24.2,26.2c-0.2,0-0.3-0.1-0.5,0 C23.9,26.6,23.9,26.3,24.2,26.2z M22.4,25.3c-0.2,0.1-0.4,0.2-0.5,0.3c0.4,0.1,0.8,0,1.2,0c-0.2,0-0.4,0.2-0.6,0.2 c0.5,0,1.7,0,2-0.5c-0.2,0-0.3,0-0.4,0c0-0.1,0-0.2,0.1-0.3c-0.4,0.1-0.3-0.1-0.4,0.4C23.3,25.5,22.8,25.2,22.4,25.3z M24.2,27.3 c-0.5-0.1-0.6-1.9-1.2-0.5c0-0.6-0.7-0.4-1.2-0.3c0.1-0.1,0.1-0.1,0.2-0.2c-0.5-0.1-1.1,0.2-1.5,0.5c0.2,0,0.4,0.1,0.7,0.1 c-0.2,0-0.4,0.1-0.6,0.1c0.3,0.2,0.8,0.1,1.2,0.2c-0.4,0-0.8,0.1-1.2,0.1C21.2,28.1,23.6,27.9,24.2,27.3z M24,24.9 c0-0.3-0.3-0.1-0.7,0C23.6,25,23.8,24.9,24,24.9z M21.6,25.4c0.4-0.1,0.9-0.1,1.2-0.5c-0.6,0-1.2,0.2-1.8,0.5 C21.2,25.4,21.4,25.4,21.6,25.4z M32.4,34.8c-0.1,0-0.2,0.2-0.3,0c0,0,0.1-0.1,0.1-0.1c-0.1,0-0.3,0-0.4,0c0.2-0.2,0.3-0.5,0.5-0.7 c-0.6,0.1-1.2,1.1-1.3,1.6c0.3,0,0.7,0,1,0.1c-0.1,0.1-0.1,0.1-0.2,0.2c0.1-0.1,0.4-0.2,0.5-0.3c0,0.1,0,0.2-0.1,0.4 c0.4,0,0.5-0.3,0.4-0.7c-0.1,0-0.1,0-0.2,0.1c0-0.1,0.1-0.2,0.1-0.3C32.6,34.9,32.5,34.9,32.4,34.8z M14,35c0.7,0.6,0.5-0.1,0.2-0.5 C13.7,34.1,13.5,34.6,14,35z M19.6,27.1c0.8-0.1,1.5-0.7,2.3-0.8c-0.9-0.9-1.9,0-2.6,0.5C19.5,26.8,19.5,27,19.6,27.1z M27.7,29.4 c-0.8-0.6-0.7-0.5-1.6,0.2c0.1,0,0.4,0.2,0.3,0.2C27,29.4,27.6,29.7,27.7,29.4z M13.3,33.1c-0.2,0.2-0.3,0.4,0,0.7 c0.1-0.2,0.2-0.5,0.3-0.7C13.4,33.1,13.4,33.1,13.3,33.1z M27.5,30.1c0.1,0,0.1,0.3,0.2-0.1C27.6,30,27.6,30.1,27.5,30.1z M29.8,36 c-0.1,0,0-0.3-0.2-0.1c0.3,0.2,0.2,0.2,0.6,0.1C30.1,36.1,29.9,36.1,29.8,36z M26.7,30c0.2,0,0.3,0.1,0.6-0.2 C27,29.8,26.9,29.9,26.7,30z M30.5,35c-0.2-0.2-0.3-0.3-0.6-0.3C30.1,34.9,30.3,34.9,30.5,35z M27,25.3c0,0.2,0.1,0.2,0,0.5 c0.7,0.2,2.2,0.4,2.7-0.2c-0.7-0.3-1.4,0.1-2.1-0.2c0,0,0.1-0.1,0.1-0.1c-0.4-0.2-0.8-0.3-1.3-0.1C26.7,25.3,26.8,25.3,27,25.3z M26.8,24.9c0.2,0,0.3,0,0.5,0C27.2,24.8,26.9,24.9,26.8,24.9z M27.5,24.4c0.1,0,0.2,0,0.4,0c-0.1,0.1-0.2,0.1-0.3,0.2 c0.6,0.4,1.2,0,1.8-0.2c-0.5-0.6-1.3-0.6-2-0.2C27.3,24.4,27.4,24.2,27.5,24.4z M26.3,25.8c0.2,0,0.3,0.1,0.5-0.1 C26.6,25.6,26.1,25.4,26.3,25.8z M27,24.8c-0.1-0.2-0.1-0.3-0.5,0C26.8,24.9,26.8,24.7,27,24.8z M29.7,26.4c0.1,0,0.3,0,0.5,0 c-0.2-0.3-0.6-0.4-0.9-0.2C29.4,26.5,29.4,26.4,29.7,26.4z M26.9,26c-0.5-0.1-0.9,0.1-1,0.7c0.5-0.1,1-0.3,1.4-0.6 C27.1,26.1,27,26,26.9,26z M31.5,27.3c-0.4-0.3-0.7-0.5-1.2-0.4c-0.2-0.6-0.9-0.4-1.3-0.2c0.3-0.8-0.6-0.5-1-0.2 c0-0.1,0-0.1-0.1-0.2c0.1-0.1,0.2-0.1,0.3-0.2c-0.6,0-1.1,0.2-1.4,0.8c0.1,0,0.2,0,0.3,0C27.1,27,27,27,26.9,27.1 c0.6,0.3,2.7,0.1,2.5,0.6c0.8,0.1,0.7,0.4,0.2,0.9c-0.3,0.3-0.9,0.1-1.3,0.6c0.5,0.2,0.9-0.2,1.4,0.3c0,0-0.1,0.1-0.1,0.1 c0.4,0.3,0.8,0.5,1.2,0.5c-0.1-0.2-0.2-0.5-0.4-0.7c1.4,1.5,0.5-0.9,0.4-0.7c0.3-0.6,0.9,0.8,1.6-0.4c-0.5-0.1-0.8-0.5-1.3-0.6 c0.2-0.1,0.3-0.1,0.5-0.2C31.6,27.5,31.5,27.4,31.5,27.3z M25.7,24.7c0.2,0.1,0.4,0.1,0.6,0.1c-0.1-0.4-0.5-0.5-0.9-0.3 c0.1,0,0.1,0,0.2,0.1c-0.1,0-0.2,0.1-0.3,0.1C25.4,24.7,25.5,24.7,25.7,24.7z M29,24c0.5,0.1,0.9,0.1,1.4,0.1 c-0.3,0.1-0.7,0.1-1,0.1c0.1,0.2,0,0.1,0.2,0.3c-0.2,0.1-0.5,0.2-0.8,0.3c0.2,0.1,0.3,0.2,0.4,0.3c-0.4-0.2-0.8,0-1.1,0.3 c0.7,0.1,1.9,0.3,2.5-0.2c-0.1,0-0.2,0-0.4,0c0.4-0.3,1-0.4,1.2-0.7c-0.1,0-0.2,0-0.3,0c0.9,0,1.8-0.4,2.7-0.6c-0.1,0-0.3,0-0.4,0 c0.4-0.1,0.9-0.1,1.3-0.3c-1.6-0.4-4.4-0.4-5.9,0.3C28.9,23.8,28.9,23.9,29,24z M29.5,28.2c-0.2-0.3-0.3-0.3-0.5,0.2 C29.3,28.4,29.4,28.3,29.5,28.2z M24.4,24.6c-0.2,0-0.4-0.1-0.6,0.1C24,24.7,24.2,24.6,24.4,24.6z M25,27.4c-0.2,0-0.4,0-0.7,0.2 c0.3,0.2,0.6,0.2,0.9,0.1C25.2,27.4,25.1,27.5,25,27.4z M24.4,26.5c0.4,0.5,0.9,0.5,1.3,0c-0.1,0-0.2-0.1-0.2-0.1 c0.2-0.1,0.2-0.1,0.3-0.3c-0.4,0-0.9-0.1-0.9,0.3C24.7,26.4,24.6,26.5,24.4,26.5z M25.3,25.7c0.4,0.2,0.9-0.1,0.9-0.5 c-0.4,0-0.8,0-1.1,0.4C25.5,25.4,25.3,25.7,25.3,25.7z M78.1,46.7c-0.7,0.3-0.2,0.9,0,0.7C78.4,47,78.4,46.8,78.1,46.7z M24.7,46.8 c0.2,0,0.3,0,0.4-0.2c-0.8-0.5-2-1.9-3-0.7c0.3-0.1,0.6-0.2,0.9-0.3c0,0-0.1,0.1-0.1,0.1c0.6,0.3,1,0.3,1.4,0.8 c-0.1,0.1-0.1,0.2-0.2,0.2C24.3,46.7,24.5,46.8,24.7,46.8z M55.7,40.5c-0.1,0.1-0.2,0.1-0.4,0.1c0.4,0.2,0.3,0.1,0.6-0.2 C55.9,40.4,55.8,40.4,55.7,40.5z M49.5,32.8c0.1-0.4,0.2-0.6-0.3-0.4C49.2,32.7,49.3,32.7,49.5,32.8z M48.9,38.1 c0-0.3,0.1-0.4,0-0.7C48.6,37.7,48.8,37.8,48.9,38.1z M45.1,32.6c0.1-0.1,0.1-0.3,0.2-0.1c0,0.1,0.4,0.4,0.4,0.6 c0,0.4-0.6-0.1-0.3,0.6c-0.1,0-0.2,0.1-0.3,0.1c0.1,0,0.3,0.2,0.5,0.2c-0.2,0.1-0.4,0.3-0.6,0.5c0.7,0,1.9,0,1.9-1 c-0.6-0.2-0.6-1-1.2-1.2c0.2-0.2,0.2-0.5,0.3-0.6c-0.2,0-0.3,0-0.5,0c0.1-0.1,0.2-0.3,0.3-0.4C45,31.2,44.9,32,45.1,32.6z M53.3,40.5c-0.2,0-0.2,0.1-0.4-0.1c0,0.1,0,0.1,0,0.2c0.3,0.1,0.5,0.2,0.8,0C53.5,40.5,53.5,40.5,53.3,40.5z M41.5,27.3 c-0.3,0-0.6,0-0.9,0c0-0.1,0.2-0.4,0.2-0.4c0.3,0.3,0.4,0.3,0.8,0.3c-0.2-0.3-0.2-0.4-0.6-0.6c0.1,0,0.3,0,0.5,0 c-0.1-0.1,0-0.2-0.2-0.4c0.3,0,0.5-0.1,0.7-0.2C42,26,42,26,41.9,26c0.2,0,0.3,0,0.5,0c-0.1-0.1-0.2-0.2-0.2-0.3 c0.3-0.2,0.3-0.2-0.1-0.5c0.2,0,0.5-0.1,0.7-0.1c-0.3-0.4-0.2-0.7,0.3-0.9c-0.2,0-0.3,0-0.5,0c0.5,0,1-0.2,1.6-0.3 c-0.6-0.3-1.5-0.1-2.1,0c0.1-0.1,0.2-0.1,0.2-0.2c-0.6-0.1-1.3-0.1-1.9-0.1c0.7,0,1.5,0.1,2.2-0.1c-1.4-0.2-3.8-0.7-5,0.1 c0.1,0,0.3,0.1,0.4,0.1c-1.6-0.3-3.3-0.2-4.8,0.4c0.2,0,0.3,0.1,0.5,0.1c-0.6,0.3-1.4,0.1-1.9,0.5c0.4,0.1,0.8,0.2,1.2,0.2 c-0.3,0-0.7,0-1,0.1c0.2,0.2,4.1,0.7,2.5,1.7c0.3,0.1,0.5,0.2,0.8,0.4c-0.9-0.5-1,0.9,0,0.2c-0.6,1-1.2,0.7-0.8,2.1 c0.2,0.7,0.5,0.9,0.9,1.1c0.7,0.4,0.6,0.2,1.1-0.4c0.1-0.1,0.4-0.9,0.6-1.1c0.4-0.3,0.8-0.2,1.1-0.4C39.3,28.2,40.4,27.9,41.5,27.3z M25.3,47.4c0.3,0.1,0.4-0.1,0.6,0.3c0.2-0.4,0.6-0.3,0.9-0.4c-0.3-0.4-0.9-0.7-1.4-0.4c0.2,0.2,0.1,0.2,0.3,0.4 c-0.2,0-0.3,0.1-0.6,0C25,47.6,25.1,47.4,25.3,47.4z M80.8,58.3c0.1,0,0.2-0.1,0.3-0.1C81,58,80.7,58,80.5,58.4 C80.6,58.4,80.7,58.3,80.8,58.3z M82.5,56.6c-0.2-0.4-0.3-0.7-0.5-1.1c0.2-0.1,0.3-0.3,0.5-0.3c0-0.1,0-0.1,0-0.2 c-0.4,0.2-1.4,0.1-0.8-0.4c0.5-0.4,1.2,0.5,1.3-0.5c-0.4,0.6-0.9,0-1.3,0.2c-0.3,0.2-0.5,1.1-0.5,1.5c0,0,0.3,1.2,0.2,1.2 c0.4,0.2,0.2-0.9,0.4-1.2c0,0.4,0.1,0.6,0.2,0.9c0.1-0.1,0.2-0.1,0.3-0.2c-0.1,0.3,0,0.3,0,0.5C82.5,56.9,82.4,56.8,82.5,56.6z M78.5,55.3c0.1,0.8,1.5,1.1,1.9,1.1c0.1-0.7,0.3-1.8,0.9-2c-0.6-0.8-0.4-1.3,0-1.8c-0.4-0.2-0.5-0.6-0.8-0.5 c-0.3,0.1-0.6,0.9-0.8,1.1C79.1,53.9,77.9,54,78.5,55.3z M85.8,57.1c-0.1,0.1-0.2,0-0.2,0.5C85.8,57.4,85.7,57.2,85.8,57.1z M83.6,56c-0.1,0-0.2,0-0.3,0C83.6,56.5,83.5,56.1,83.6,56z M81.6,58.9c-0.1-0.2-0.1-0.4-0.5-0.3C81.3,58.8,81.4,58.8,81.6,58.9z M82.3,58.2c-0.1-0.2-0.5-0.1-0.8,0.1C81.7,58.4,82,58.3,82.3,58.2z M78.7,58c0.5,0.1,1,0.2,1.5,0.1c-0.6-0.3-2.6-1.5-3-0.6 C77.7,57.7,78.2,57.8,78.7,58z M77.4,56.5c0.3-1-2-4.1-3.1-3.9c0.4,0.9,1,1.6,1.5,2.5C76,55.4,77.5,58.3,77.4,56.5z M84.2,56.1 c0.2,0.1,0.3,0,0.5,0.2c-0.2-0.5-0.6-0.6-0.9-0.2C84,56.1,84.1,56.1,84.2,56.1z M83.9,55.1c0.1-0.4,0.3-0.8-0.1-1.2 C83.7,54.3,83.7,54.7,83.9,55.1z M82.7,58.8c0.2-0.3,0.6-0.5,0.9-0.7c-0.5,0-1,0.2-1.2,0.8C82.5,58.9,82.6,58.9,82.7,58.8z M44.1,33.6c-0.1,0.1-0.1,0.3-0.2,0.4c0.4,0.1,1.4-0.5,1.1-1C44.7,32.3,44,33,44.1,33.6z M41.8,29.6c0.5,0.1,1.1-0.1,1.5-0.5 c0-0.1-0.2-0.4-0.2-0.5c-0.6,0.1-1.9-0.2-2.3,0.3c0.2,0,0.3,0.1,0.5,0.1c-0.1,0-0.2,0.1-0.4,0.2c0.2,0.1,0.3,0.1,0.5,0.2 c-0.1,0.1-0.2,0.1-0.2,0.2C41.4,29.5,41.6,29.5,41.8,29.6z M48.7,38.5C48.8,40.2,49,37.2,48.7,38.5z M50.5,39.4 c-0.2,0-0.4,0.1-0.6,0c0.1,0.3,0.4,0.5,0.7,0.6C50.7,39.5,50.6,39.5,50.5,39.4z M24.1,47.3c-0.1,0.1-0.2-0.1-0.2,0.1 c0.3,0.2,0.3,0.2,0.6,0.1C24.4,47.3,24.3,47.4,24.1,47.3z M70,51c-0.1-0.1-0.1-0.1-0.2-0.2C69.3,52.7,70.9,52.3,70,51z M61,60.2 c0-0.2-0.1-0.4-0.2-0.6c-0.1,0.3-0.3,0.5-0.4,0.7c-0.1,0.8-0.9,0.8-1.1,1.4c-0.2,0.4,0.1,0.7,0,1.1c-0.1,0.4-0.3,0.6-0.4,1 c-0.1,1.2,0.5,1.5,1.1,0.7c0.5-0.7,0.9-2.6,0.9-3.5c0,0.1,0.1,0.2,0.1,0.2C61.1,60.9,61,60.6,61,60.2z M74.3,48.1 c-0.9,0.8-1-2.4-2-2.6c0,0.2,0,0.2,0,0.4c-0.3-0.1-0.5,0-0.9,0.1c0.1,0.9-1.3,1.5-1.5,2.2c-0.2,0.6-0.2,2.1-0.3,2.7 c-0.1,0.1-0.3,0.4-0.5,0.5c-1-1.2-1.5-3.8-1.8-5.4c-0.6,0.6-1.1-0.6-1.6-1c-0.5-0.5-0.4-0.4-1.1-0.5c-0.5-0.1-0.9,0.1-1.3-0.1 c-0.4-0.2-0.5-0.6-0.8-0.7c-0.3-0.1-0.5,0.2-1,0c-0.7-0.3-0.8-1.5-1.5-1.1c0.1,0.9,0.8,1.3,1,2.1c0-0.2,0.1-0.4,0.1-0.5 c0.1,1.3,1,0.8,1.4-0.1c-0.1,0.9,0.5,0.7,0.8,1.1c0.4,0.8,0.2,0.6-0.1,1.2c-0.4,1-0.6,1.2-1.5,1.7c-0.6,0.4-2,1.9-2.6,1.1 c-0.3-0.4-0.1-0.9-0.2-1.3c-0.2-0.5-0.7-1-0.9-1.4c-0.4-0.8-1.8-3-1.6-3.7c0,0.3-0.2,0.5-0.2,0.7c-0.2-0.3-0.4-0.5-0.5-0.9 c0.1,0.8,0.6,1.5,0.9,2.2c0.3,0.7,0.4,1.4,0.7,2.1c0.3,0.7,2,2.5,1.7,3c0.5,0.9,1.8,0.2,2.4-0.1c0.1,3.4-3.7,4.9-3.4,7.8 c0.1,1.4,0.7,2.7-0.3,3.9c-0.7,0.8-1,0.7-1.1,1.7c0,0.5,0.2,0.8-0.1,1.3c-0.1,0.2-0.6,0.3-0.7,0.5c0,0.1,0,0.5-0.1,0.7 c-0.2,0.5-0.5,1.1-0.9,1.5c-0.5,0.6-0.9,0.8-1.4,1c-0.2,0.1-1.4,0.4-1.5,0.4c-0.6-0.2-0.2-0.7-0.3-1.2c-0.2-0.8-0.6-1.4-0.8-2.2 c-0.2-0.9-0.2-1.6-0.5-2.5c-0.3-0.8-0.5-1.3-0.2-2.2c0.3-1.4,0.5-2.2,0.1-3.5c-0.3-1-0.9-1.5-0.9-2.5c0-0.8,0.3-1.3-0.2-1.9 c-0.9,0.6-1.1-0.8-2.2-0.5c-0.7,0.2-1.9,0.8-2.6,0.6c-1.5-0.3-2.2-3.1-2.8-4.2c0.8-0.8,0.2-2.2,0.4-3c0.1-0.4,0.4-1.2,0.6-1.5 c0.4-0.6,0.9-0.7,1.2-1.3c0.5-0.8,0.3-1.3,1-2c0.8-0.9,0.3-0.3,1.4-0.5c0.9-0.1,2.7-1.4,3.4-0.6c0.1,0,0.2-0.1,0.2-0.1 c-0.2,0.8-0.3,1.2,0.3,1.7c0.5,0.4,1.7,1.1,2.2,0.8c0.1,0,0-0.6,0.5-0.7c0.2-0.1,0.7,0.4,0.9,0.5c0.5,0.2,1.7-0.1,1.9,0.3 c0.9,0.2,1-1.5,1-2.3c-0.6,0-1.4,0.3-1.9,0.1c-1.2-0.5-0.9-1.5,0-1.9c0.4-0.2,1.1-0.3,1.6-0.3c0.4,0,1,0.7,1.4,0.3 c0.6-0.6-0.9-1.3-1.3-1.6c0.3-0.4,0.2-0.2,0.2-0.5c0.1-0.1,0.2-0.1,0.4-0.2c-0.4-0.1-1.6,0.5-0.6,0.6c-0.4,0.4-0.8,0.5-1.1,0.1 c0.1-0.1,0.2-0.1,0.3-0.2c-1-0.9-1.9,1.4-1,1.8c-0.2,0.1-0.5,0.3-0.7,0.5c-0.2-0.4-0.3-0.3-0.7-0.2c0.1,0.1,0.1,0.1,0.2,0.2 c-0.3-0.1-0.2,0.1-0.4-0.1c0,0.5,0.2,0.7,0.4,1.1c-0.1,0-0.2-0.1-0.3-0.1c0.1,0.2,0.1,0.2-0.1,0.2c0,0.1,0.1,0.2,0.1,0.4 C52,40,52,38.4,51.7,37.9c-0.3-0.5-1.4-1.3-1.6-1.2c-0.1-0.2,0-0.2,0-0.3c-1.3,0,1.2,2,1.3,2.3c-0.7-0.5-0.1,0.3-0.7,0.8 c0.3-1-0.8-1.3-1.3-1.8c-0.6-0.6-0.2-0.5-0.9-0.6c-0.5-0.1-1.1,0.5-1.3,0.7c-0.8,0.6-0.7,1.7-1.5,2.2c-0.8,0.5-1.1-0.4-1.8-0.1 c-0.1-0.5-0.2-2.3,0.1-2.6c0.4-0.5,1.5,0.4,1.9-0.1c0.7-0.8-0.5-1.5-0.8-2c0.3,0,0.5-0.1,0.8,0c0-0.1-0.1-0.3-0.1-0.4 c0.5,0.3,0.9-0.3,1.2-0.6c0.3-0.3,0.8-0.7,1-0.9c0.1-0.2,0.3,0.2,0.4-0.1c0,0-0.1-0.3-0.1-0.4c0.2-0.4-0.2-0.8,0.5-1 c0,0.1,0.1,0.4,0.1,0.5c-1.1,0.9,1.1,0.8,1.5,0.7c0.6-0.1,0.7,0.1,1.1-0.3c0.2-0.2-0.2-1.4,0.7-0.6c0-0.2,0-0.3,0-0.5 c-0.2-0.1-0.1-0.1-0.3-0.3c0.5-0.2,0.9,0,1.3-0.3c-0.6-0.4-1.5,0.5-1.9-0.3c-0.4-0.7,0.2-1.2,0.8-1.5c-0.5-0.8-0.9,0.1-1.2,0.5 c-0.7,0.9-0.3,0.8-0.4,1.8c0,0.2-0.6,1.4-0.9,1.3c-0.4-0.1-0.7-1.2-1-1.4c-0.3-0.1-1.5,0.8-1.2-0.8c0.1-0.6,1.1-1,1.6-1.5 c1-1.1,2.6-2.5,4.1-1.6c-0.1,0-0.2,0.1-0.3,0.1c0.4,0.2,2.3,0.3,2.6,0.9c0.4,1-1.2,0.3-1.6,0.4c0.5,0.3,0.5,0.9,1.1,1 c-0.1-0.1-0.1-0.2-0.2-0.3c0.2,0,0.6,0,0.9,0c-0.1-0.1-0.1-0.2-0.2-0.3c0.3-0.3,0.6-0.4,0.9-0.2c0-0.3-0.1-0.6-0.3-0.9 c0.4,0,0.6,0.1,0.8,0.3c-0.1,0-0.2,0-0.3,0c0.4,0.6,1.1-0.3,1.9-0.4c-0.1,0.1-0.1,0.1-0.2,0.2c0.5,0,1.2-0.1,1.6-0.3 c-0.1-0.1-0.2-0.1-0.3-0.2c0.6-0.2,1.5,0.2,2.1,0.5c0-0.1,0.1-0.1,0.1-0.2c-0.7-0.3-1.2-1.5-0.2-1.4c0.5,0,1.4,1.7,1,2.2 c0.4,0,0.5-0.1,0.6-0.5c-0.4-0.4-0.6-0.8-1-1.2c0.1-0.1,0.2-0.1,0.3-0.2c-0.1-0.1-0.1-0.2-0.2-0.2c0.2,0.2,0.4,0.4,0.6,0.6 c-0.1-0.1-0.1-0.2-0.2-0.2c0.4-0.2,0.8-0.2,1.2,0c-0.3-0.2-0.3-0.4-0.5-0.6c0.4-0.1,0.9-0.1,1.3-0.1c-0.1-0.1-0.2-0.1-0.3-0.2 c0.6-0.7,1.8-0.5,2.7-0.6c0.1-0.4,0.5-0.5,0.9-0.3C68.1,25,68,25,67.9,25c0.7,0.2,1.8-0.1,2.3,0.6c-0.2,0.1-0.5,0.3-0.7,0.4 c1.1,0.1,2.1,0.5,3.2,0.4c-0.1-0.1-0.1-0.2-0.2-0.2c1.1,0,1.5,0.7,2.5,1c0-0.1-0.1-0.2-0.1-0.4c0.6,0.2,1.2,0.1,1.8,0.1 c-0.1-0.1-0.3-0.2-0.4-0.3c0.5-0.3,1.7-0.1,2.3,0.1c0.7,0.2,1.4,0.2,2.1,0.4c1.1,0.2,2.5,0.9,3.6,0.7c-0.2-0.1-0.3-0.2-0.5-0.4 c1.8,0.3,2.5,0.3,3.9,1.8c-0.2,0-0.2,0.1-0.5,0.1c0.4,0.2,0.9,0.4,1.2,0.8c-0.6-0.2-1.3,0.2-1.3,0.9c-0.5-0.4-1.1,0-1.6,0 c0,0.9,0.6,0.7,1,1.4c-0.1,0-0.1,0-0.2,0c0.1,0.2,0.2,0.3,0.3,0.5c-0.1,0.1-0.2,0.1-0.3,0.2c0.1,0.1,0.1,0.3,0.2,0.4 c-0.1,0-0.2,0.1-0.3,0.1c0.2,0.4,0,0.4,0,0.7c-0.7-0.7-1.6-1.6-1.8-2.6c0.5-0.2,1-1.7,0.2-1.7c0.2,1-0.4,0.2-0.7,0.3 c-0.4,0.2-1.1,0.3-0.3,0.9c-0.6,0.3-1.3-0.1-2,0c-1.2,0.1-1.2,0.4-1.8,1.7c1.2,0.2,2.2,0.4,2.5,2.1c0.1,0.6,0.1,1.6-0.2,2.1 c-0.4,0.5-0.6,0.3-0.9,0.6c0,0-0.4,0.9-0.4,0.9c0.1,0.5,0.3,0.4,0.6,0.9c1.1,1.9-0.9,1.2-0.5,0.3c-0.2-0.2-0.7-0.8-0.7-0.8 c-0.4-0.2-0.5-0.6-1.1,0c0.4-1.3-0.9-0.4-0.9,0c0,0.9,1.3,0.4,1.6,0.8c-1.4,0.4,0.5,2.1,0.6,2.8c0.2,1.5-0.7,2.5-1.6,3.1 c-0.3,0.2-0.4,0.3-0.8,0.4c-0.1,0,0.1,0.4-0.1,0.4c-0.1,0-0.2-0.3-0.2-0.3c-0.1,0-1-0.5-1,0.7c0,0.8,1.1,1.3,1.3,2.1 c0.2,1.1-0.4,1.4-1,2.1c0-0.5-0.9-1.6-1.4-1.6c0-0.1,0-0.2,0-0.3c-0.1,0-0.2,0-0.3,0c0,0.6-0.1,1.2,0,1.7c0.1,0.4,0.5,0.7,0.7,1.1 c0.4,0.8,0.5,1.3,0.8,2.1c-1.2-0.2-1.1-2-1.8-2.8c0,0.1,0,0.2,0,0.2C75.1,51,75,47.7,74.3,48.1z M53.6,51.4 c-0.1-0.1-0.1-0.1-0.2-0.2C53.5,51.3,53.5,51.4,53.6,51.4z M61.2,39.7c-0.1-0.7-0.4-0.9-0.5-1.5c0.3,0.1,0.3,0,0.5,0 c-0.2-0.4-0.5-0.6-0.5-0.1c-0.1-0.7-0.6-0.8-0.9-1.4c0.1,0,0.2,0,0.3,0c0.2-0.4-0.1-0.3,0.4-0.3c0.1-1-1-0.7-1.3-0.2 C58.7,37,59.4,38,60,38.5C59.1,39.1,60.4,40.4,61.2,39.7z M50.4,24.2c0.4,0.2,1,0.2,1.5-0.1c-0.6-0.2-1.4-0.2-2-0.1 C50.1,24.2,50.2,24.2,50.4,24.2z M51,25c0.1,0,0.3-0.1,0.4-0.1c-0.3-0.1-0.5-0.1-0.8-0.1c0.1,0.3,0.1-0.1,0,0.2 C50.8,24.9,50.9,24.9,51,25z M49.1,24.8c0.1,0,0.2,0.1,0.3,0.1c-0.1,0-0.1,0.1-0.2,0.1c0.7,0.5,0.8-0.4,1.5-0.5 c-0.9-0.3-1.4-0.2-2.2-0.2C48.7,24.5,48.9,24.7,49.1,24.8z M27.1,47.3c0.1,0.1,0,0.4,0.4,0.1C27.4,47.3,27.3,47.3,27.1,47.3z M55.6,24.1c0.3,0.1,0.6,0,0.9-0.1c-0.5,0-0.8,0-1.3,0C55.5,24,55.7,24.2,55.6,24.1z M57.7,26.9c0.4,0.2,0.9,0.4,1.4,0.3 c-2-0.4,1.3-1.7,1.6-1.9c-0.7-0.3-1.8,0.1-2.5,0.5c-0.1,0.2,0,0.1-0.3,0.4c0.1,0,0.1,0,0.2,0C57.7,26.4,57.7,26.6,57.7,26.9z M65.1,24.4c0.5,0.1,1,0.2,1.5,0.2c-0.4-0.6-1.5-0.9-2.1-0.4C64.7,24.1,64.8,24.3,65.1,24.4z M75.7,25.8c0.3-0.1,0.7-0.1,1.1-0.1 c-0.3-0.5-1.3-0.5-1.8-0.4C75.2,25.7,75.4,25.8,75.7,25.8z M67.6,24.6c-0.5-0.2-0.9-0.4-1,0.2C67,24.8,67.5,24.8,67.6,24.6z M76.6,26.1c-0.2,0.1-0.2,0-0.3,0.2c0.3,0.1,0.6,0.1,0.8,0.1C77,26.2,76.8,26.1,76.6,26.1z M5,29.1C5,29.1,5,29.1,5,29.1z M7.7,27 c-0.2-0.1-0.3-0.2-0.6,0.1C7.3,27.1,7.5,27,7.7,27z M82.3,33.9c0.6,0.5,0.9,1.6,1.4,2.3c0-0.1,0-0.2,0-0.3c0.1,0.1,0.2,0.2,0.3,0.2 c-0.3-0.4-0.7-0.7-0.7-1.2c0.2,0,0.3,0.1,0.5,0.1c-0.6-0.6-1.2-1.8-1.8-2C82.1,33.3,82.2,33.4,82.3,33.9z M5.5,28.8 c0,0,0.3,0.1,0.5,0.1c0.1,0.8,1.1-0.1,1.7-0.2c-0.2-0.5-0.7-0.4-1-0.2c0.1-0.1,0.2-0.1,0.2-0.2C6.4,27,5.6,28.5,5,29.1 C5.2,28.9,5.7,28.4,5.5,28.8z M77.6,25.8c0.2,0,0.3,0.1,0.5-0.1c-0.3-0.1-0.7-0.1-1.1-0.1C77.2,25.7,77.3,25.7,77.6,25.8z M85.8,27.1c-0.1-0.1-0.2-0.2-0.3-0.2c0,0-0.1,0.1-0.1,0.1C85.6,27.1,85.7,27,85.8,27.1z M28.5,50.6c0,0,0.1,0.3,0.2-0.2 C28.6,50.3,28.5,50.6,28.5,50.6z M7.1,29.7c-0.3-0.1-0.4-0.2-0.7,0C6.6,29.8,6.8,29.7,7.1,29.7z M9.2,31.6c-0.3,0.1-0.5,0.1-0.5,0.5 c0.2-0.1,0.5-0.2,0.7-0.3C9.3,31.5,9.3,31.7,9.2,31.6z M6.4,30.8c0.2,0,0.3,0.3,0.4,0C6.7,30.7,6.5,30.8,6.4,30.8z">
        <animateTransform attributeName="transform" type="translate" calcMode="linear" values="0 0;100 0" keyTimes="0;1" dur="2s" begin="0s" repeatCount="indefinite"></animateTransform>
      </path>
    </g>
  </svg>